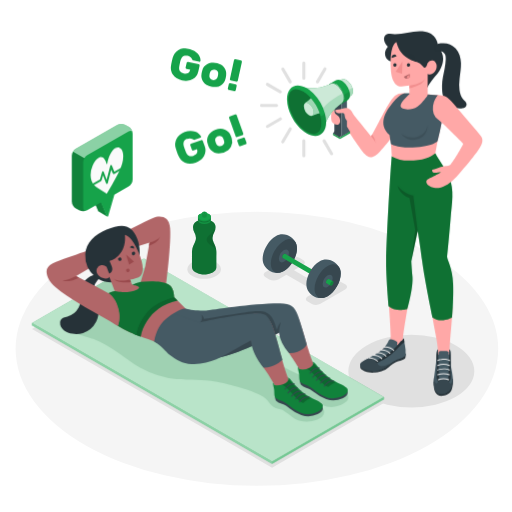
t = 0.00 s
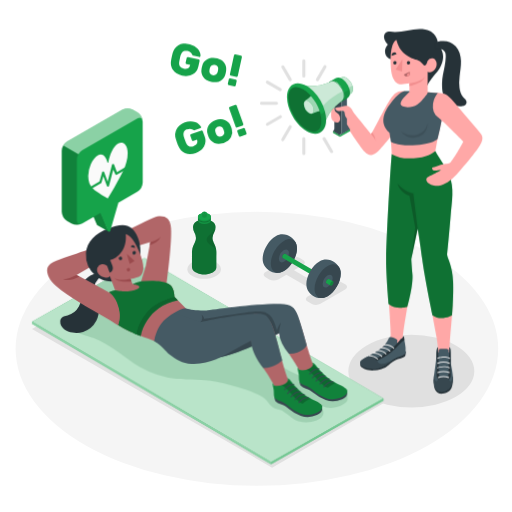
t = 1.15 s
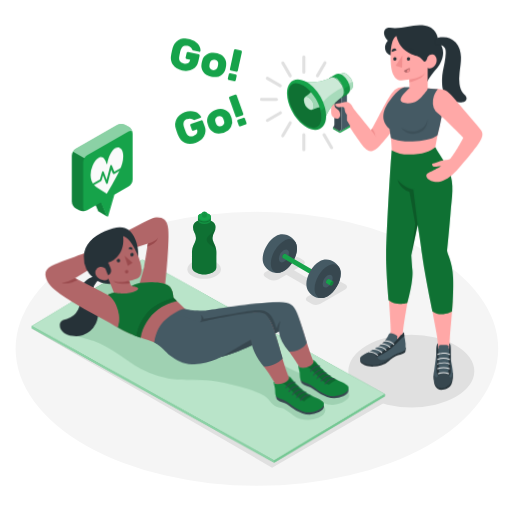
t = 2.28 s
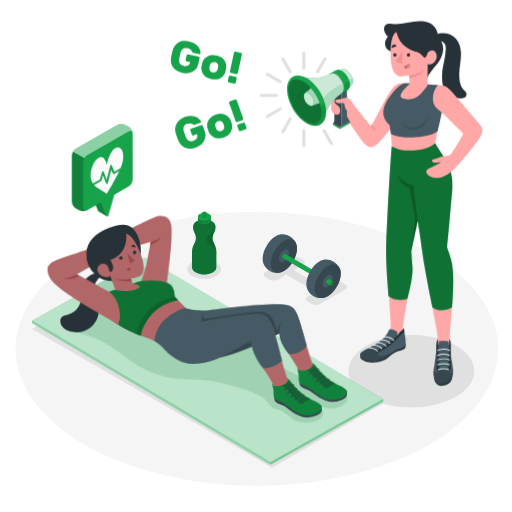
t = 3.55 s
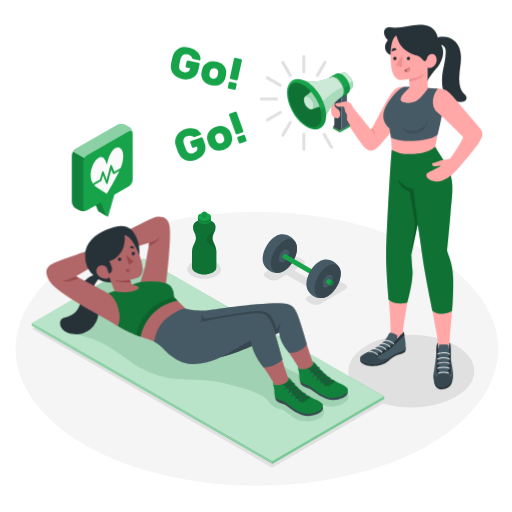
t = 4.60 s
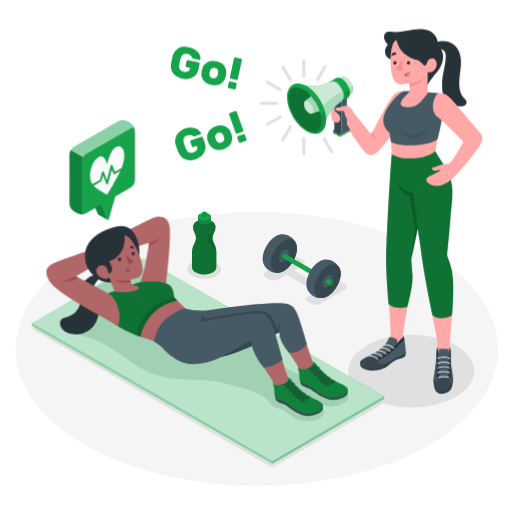
t = 5.88 s

The animated SVG that drew these frames (rendered in a browser with its animation timeline set to each time). Animation: 3 CSS @keyframes rules; one cycle of 7.00 s, repeats indefinitely.

<svg class="animated" id="freepik_stories-personal-trainer" xmlns="http://www.w3.org/2000/svg" viewBox="0 0 500 500" version="1.1" xmlns:xlink="http://www.w3.org/1999/xlink" xmlns:svgjs="http://svgjs.com/svgjs"><style>svg#freepik_stories-personal-trainer:not(.animated) .animable {opacity: 0;}svg#freepik_stories-personal-trainer.animated #freepik--character-2--inject-30 {animation: 6s Infinite  linear floating;animation-delay: 0.5s;}svg#freepik_stories-personal-trainer.animated #freepik--character-1--inject-30 {animation: 3s Infinite  linear wind;animation-delay: 0s;}svg#freepik_stories-personal-trainer.animated #freepik--go--inject-30 {animation: 1.5s Infinite  linear floating;animation-delay: 0s;}svg#freepik_stories-personal-trainer.animated #freepik--speech-bubble--inject-30 {animation: 1.5s Infinite  linear heartbeat;animation-delay: 1s;}            @keyframes floating {                0% {                    opacity: 1;                    transform: translateY(0px);                }                50% {                    transform: translateY(-10px);                }                100% {                    opacity: 1;                    transform: translateY(0px);                }            }                    @keyframes wind {                0% {                    transform: rotate( 0deg );                }                25% {                    transform: rotate( 1deg );                }                75% {                    transform: rotate( -1deg );                }            }                    @keyframes heartbeat {                0% {                    transform: scale(1);                }                10% {                    transform: scale(1.1);                }                30% {                    transform: scale(1);                }                40% {                    transform: scale(1);                }                50% {                    transform: scale(1.1);                }                60% {                    transform: scale(1);                }                100% {                    transform: scale(1);                }            }        </style><g id="freepik--Floor--inject-30" class="animable" style="transform-origin: 250.88px 340.65px;"><ellipse id="freepik--floor--inject-30" cx="250.88" cy="340.65" rx="235.65" ry="133.75" style="fill: rgb(245, 245, 245); transform-origin: 250.88px 340.65px;" class="animable"></ellipse></g><g id="freepik--Shadows--inject-30" class="animable" style="transform-origin: 247.2px 353.695px;"><ellipse id="freepik--Shadow--inject-30" cx="401.68" cy="362.47" rx="61.46" ry="35.48" style="fill: rgb(224, 224, 224); transform-origin: 401.68px 362.47px;" class="animable"></ellipse><polygon id="freepik--shadow--inject-30" points="31.26 321.33 265.71 456.69 374.91 393.65 140.46 258.28 31.26 321.33" style="fill: rgb(224, 224, 224); transform-origin: 203.085px 357.485px;" class="animable"></polygon><path id="freepik--shadow--inject-30" d="M304.13,296.62l-3.57-2.07c-2.43-1.4-2.43-3.67,0-5.07l8-4.6-28.83-16.64-8,4.6a9.72,9.72,0,0,1-8.79,0l-3.57-2.07c-2.43-1.4-2.43-3.67,0-5.07l24.17-13.95a9.7,9.7,0,0,1,8.78,0l3.58,2.06c2.42,1.4,2.42,3.67,0,5.07L287.1,264l28.83,16.65,8.8-5.08a9.7,9.7,0,0,1,8.78,0l3.58,2.06c2.42,1.4,2.42,3.67,0,5.07l-24.17,14A9.72,9.72,0,0,1,304.13,296.62Z" style="fill: rgb(224, 224, 224); transform-origin: 298.226px 274.205px;" class="animable"></path><ellipse id="freepik--shadow--inject-30" cx="199.37" cy="262.83" rx="16.38" ry="9.46" style="fill: rgb(224, 224, 224); transform-origin: 199.37px 262.83px;" class="animable"></ellipse></g><g id="freepik--Bottle--inject-30" class="animable" style="transform-origin: 199.407px 237.349px;"><g id="freepik--Water--inject-30" class="animable" style="transform-origin: 199.407px 237.349px;"><path d="M210.9,242.62a27.11,27.11,0,0,0-1.92-5c-.08-.18-.17-.36-.26-.54a10.15,10.15,0,0,1,.14-9.56l.17-.3a10.83,10.83,0,0,0,1.48-5.63,6.62,6.62,0,0,0-3.21-5.32,12.06,12.06,0,0,0-1.49-.72,2.55,2.55,0,0,1-1.62-2.36v-2.91l-9.32,0v2.91a2.53,2.53,0,0,1-1.63,2.35,10.34,10.34,0,0,0-1.5.71,6.63,6.63,0,0,0-3.25,5.3,10.81,10.81,0,0,0,1.43,5.63l.16.29a10.19,10.19,0,0,1,.08,9.58l-.27.53a27.13,27.13,0,0,0-1.95,4.94,23.63,23.63,0,0,0-.46,5l0,13.56c0,1.76,1.15,3.53,3.47,4.87a16,16,0,0,0,6.74,2,20.94,20.94,0,0,0,3.36,0,16.36,16.36,0,0,0,6.71-1.92c2.33-1.33,3.5-3.08,3.51-4.84l0-9.81c0-1.22.06-2.5.06-3.78A22.88,22.88,0,0,0,210.9,242.62Z" style="fill: rgb(22, 163, 74); transform-origin: 199.407px 239.149px;" id="elipf69j77qol" class="animable"></path><g id="elhku1woc0gxc"><path d="M210.9,242.62a27.11,27.11,0,0,0-1.92-5c-.08-.18-.17-.36-.26-.54a10.15,10.15,0,0,1,.14-9.56l.17-.3a10.83,10.83,0,0,0,1.48-5.63,6.62,6.62,0,0,0-3.21-5.32,12.06,12.06,0,0,0-1.49-.72,2.55,2.55,0,0,1-1.62-2.36v-2.91l-9.32,0v2.91a2.53,2.53,0,0,1-1.63,2.35,10.34,10.34,0,0,0-1.5.71,6.63,6.63,0,0,0-3.25,5.3,10.81,10.81,0,0,0,1.43,5.63l.16.29a10.19,10.19,0,0,1,.08,9.58l-.27.53a27.13,27.13,0,0,0-1.95,4.94,23.63,23.63,0,0,0-.46,5l0,13.56c0,1.76,1.15,3.53,3.47,4.87a16,16,0,0,0,6.74,2,20.94,20.94,0,0,0,3.36,0,16.36,16.36,0,0,0,6.71-1.92c2.33-1.33,3.5-3.08,3.51-4.84l0-9.81c0-1.22.06-2.5.06-3.78A22.88,22.88,0,0,0,210.9,242.62Z" style="opacity: 0.3; transform-origin: 199.407px 239.149px;" class="animable"></path></g><g id="elj8d7qnzpqs"><path d="M208.86,227.57l.17-.3a10.79,10.79,0,0,0,1.45-4.76,8.35,8.35,0,0,1-.88,1.92,18.27,18.27,0,0,1-4.21,4.39c-1.59,1.3-3.37,2.79-3.57,4.84s1.21,3.79,2.81,5,3.45,2,4.89,3.44a12.16,12.16,0,0,1,1.62,2,14.91,14.91,0,0,0-.24-1.49,27.11,27.11,0,0,0-1.92-5c-.08-.18-.17-.36-.26-.54A10.15,10.15,0,0,1,208.86,227.57Z" style="opacity: 0.1; transform-origin: 206.47px 233.305px;" class="animable"></path></g><path d="M193.31,213.54v1.57a3.15,3.15,0,0,0,1.85,2.6,9.9,9.9,0,0,0,8.95,0,4.36,4.36,0,0,0,1.4-1.21,2.33,2.33,0,0,0,.46-1.37v-1.59a1.63,1.63,0,0,0-.05-.43,3.4,3.4,0,0,0-1.79-2.17l-.09,0a10,10,0,0,0-8.87,0,3.36,3.36,0,0,0-1.81,2.15A1.65,1.65,0,0,0,193.31,213.54Z" style="fill: rgb(22, 163, 74); transform-origin: 199.64px 214.341px;" id="elfac3k823e2" class="animable"></path><g id="elhiv2o4f9wcg"><path d="M193.31,213.54v1.57a3.15,3.15,0,0,0,1.85,2.6,9.9,9.9,0,0,0,8.95,0,4.36,4.36,0,0,0,1.4-1.21,2.33,2.33,0,0,0,.46-1.37v-1.59a1.63,1.63,0,0,0-.05-.43,3.4,3.4,0,0,0-1.79-2.17l-.09,0a10,10,0,0,0-8.87,0,3.36,3.36,0,0,0-1.81,2.15A1.65,1.65,0,0,0,193.31,213.54Z" style="opacity: 0.1; transform-origin: 199.64px 214.341px;" class="animable"></path></g><g id="elb1ilxoq4uqg"><path d="M204.11,216.16c2.47-1.42,2.48-3.74,0-5.17a9.89,9.89,0,0,0-9,0c-2.48,1.42-2.49,3.73,0,5.17A9.92,9.92,0,0,0,204.11,216.16Z" style="opacity: 0.2; transform-origin: 199.606px 213.573px;" class="animable"></path></g><path d="M193.31,211.71v.95a1.7,1.7,0,0,0,.05.44,3.37,3.37,0,0,0,1.79,2.16,8.8,8.8,0,0,0,4,1.07,9.35,9.35,0,0,0,5-1,4.33,4.33,0,0,0,1.4-1.2,2.43,2.43,0,0,0,.41-.94,1.54,1.54,0,0,0,.05-.43v-1a3.14,3.14,0,0,0-1.84-2.59,2.79,2.79,0,0,0-.34-.18,9.94,9.94,0,0,0-8.62.14A3.14,3.14,0,0,0,193.31,211.71Z" style="fill: rgb(22, 163, 74); transform-origin: 199.66px 212.217px;" id="elmm9njxh1qrg" class="animable"></path><g id="elarc8b99nwzu"><path d="M193.31,211.71v.95a1.7,1.7,0,0,0,.05.44,3.37,3.37,0,0,0,1.79,2.16,8.8,8.8,0,0,0,4,1.07,9.35,9.35,0,0,0,5-1,4.33,4.33,0,0,0,1.4-1.2,2.43,2.43,0,0,0,.41-.94,1.54,1.54,0,0,0,.05-.43v-1a3.14,3.14,0,0,0-1.84-2.59,2.79,2.79,0,0,0-.34-.18,9.94,9.94,0,0,0-8.62.14A3.14,3.14,0,0,0,193.31,211.71Z" style="opacity: 0.1; transform-origin: 199.66px 212.217px;" class="animable"></path></g><path d="M193.31,211.68c0,2,2.82,3.65,6.32,3.67s6.34-1.61,6.35-3.62-2.82-3.65-6.32-3.66S193.32,209.67,193.31,211.68Z" style="fill: rgb(22, 163, 74); transform-origin: 199.645px 211.71px;" id="ell917yupeep" class="animable"></path><path d="M197.46,208v3.28a.77.77,0,0,0,0,.15,1.18,1.18,0,0,0,.62.75,3,3,0,0,0,1.37.37,3.32,3.32,0,0,0,1.74-.36,1.43,1.43,0,0,0,.48-.42.83.83,0,0,0,.14-.32.39.39,0,0,0,0-.15V208a1.09,1.09,0,0,0-.63-.9l-.12-.06a3.44,3.44,0,0,0-3,.05A1.1,1.1,0,0,0,197.46,208Z" style="fill: rgb(22, 163, 74); transform-origin: 199.637px 209.639px;" id="elttj70xuzsff" class="animable"></path><g id="el6nqyj5wk01s"><path d="M197.46,208v3.28a.77.77,0,0,0,0,.15,1.18,1.18,0,0,0,.62.75,3,3,0,0,0,1.37.37,3.32,3.32,0,0,0,1.74-.36,1.43,1.43,0,0,0,.48-.42.83.83,0,0,0,.14-.32.39.39,0,0,0,0-.15V208a1.09,1.09,0,0,0-.63-.9l-.12-.06a3.44,3.44,0,0,0-3,.05A1.1,1.1,0,0,0,197.46,208Z" style="opacity: 0.1; transform-origin: 199.637px 209.639px;" class="animable"></path></g><path d="M197.46,207.94c0,.69,1,1.26,2.19,1.27s2.2-.56,2.2-1.26-1-1.26-2.19-1.27S197.47,207.24,197.46,207.94Z" style="fill: rgb(22, 163, 74); transform-origin: 199.655px 207.945px;" id="elytnfb1td8o" class="animable"></path><g id="el5z1b4401b2"><path d="M198.88,207.94c0,.25.35.45.78.45s.78-.19.78-.44-.35-.45-.78-.45S198.88,207.7,198.88,207.94Z" style="fill: rgb(22, 163, 74); opacity: 0.5; transform-origin: 199.66px 207.945px;" class="animable"></path></g><g id="eltmu3mx5frhr"><path d="M198.88,207.94c0,.25.35.45.78.45s.78-.19.78-.44-.35-.45-.78-.45S198.88,207.7,198.88,207.94Z" style="opacity: 0.3; transform-origin: 199.66px 207.945px;" class="animable"></path></g></g></g><g id="freepik--Dumbbell--inject-30" class="animable" style="transform-origin: 294.62px 259.978px;"><g id="freepik--dumbbell--inject-30" class="animable" style="transform-origin: 294.62px 259.978px;"><path d="M289.44,238.59h0c-1.9-6.21-9.67-11.35-16.93-9.32h0a14.11,14.11,0,0,0-3.27,1.4c-7,4.06-12.75,13.94-12.75,22.08a13.29,13.29,0,0,0,.57,4h0c1.9,6.21,9.66,11.32,16.92,9.29h0a13.63,13.63,0,0,0,3.26-1.4c7-4.06,12.75-13.94,12.75-22.07A13.53,13.53,0,0,0,289.44,238.59Z" style="fill: rgb(69, 90, 100); transform-origin: 273.24px 247.656px;" id="elfslq90x4kj9" class="animable"></path><path d="M277.25,264.67c7-4.06,12.75-13.94,12.75-22.07s-5.71-11.43-12.75-7.37-12.74,14-12.74,22.08S270.21,268.74,277.25,264.67Z" style="fill: rgb(55, 71, 79); transform-origin: 277.255px 249.949px;" id="elxcloezyeb9k" class="animable"></path><path d="M277.25,244.25c2.71-1.56,4.91-.3,4.91,2.83a10.82,10.82,0,0,1-4.91,8.49c-2.7,1.56-4.9.3-4.9-2.83A10.84,10.84,0,0,1,277.25,244.25Z" style="fill: rgb(69, 90, 100); transform-origin: 277.255px 249.91px;" id="el0qggsj45joi" class="animable"></path><path d="M278.93,248.94a3.73,3.73,0,0,1-1.67,2.91,1.23,1.23,0,0,1-1.13.15l-.12-.07a1.24,1.24,0,0,1-.44-1.05,3.73,3.73,0,0,1,1.69-2.91,1.21,1.21,0,0,1,1.12-.15l.12.07A1.22,1.22,0,0,1,278.93,248.94Z" style="fill: rgb(55, 71, 79); transform-origin: 277.251px 249.91px;" id="el5fg0g5ba0m" class="animable"></path><path d="M305.86,264.49a3.68,3.68,0,0,1-1.68,2.9,1.4,1.4,0,0,1-.72.23,1.13,1.13,0,0,1-.56-.16L276.13,252l-.12-.07a1.24,1.24,0,0,1-.44-1.05,3.73,3.73,0,0,1,1.69-2.91,1.21,1.21,0,0,1,1.12-.15l.12.07,26.77,15.45A1.18,1.18,0,0,1,305.86,264.49Z" style="fill: rgb(22, 163, 74); transform-origin: 290.716px 257.683px;" id="eljlctrrnr7x" class="animable"></path><path d="M332.13,263.23h0c-1.91-6.21-9.67-11.35-16.93-9.31h0a13.81,13.81,0,0,0-3.27,1.39c-7,4.06-12.74,13.95-12.74,22.08a13.29,13.29,0,0,0,.57,4h0c1.9,6.22,9.66,11.33,16.92,9.29h0a13.75,13.75,0,0,0,3.26-1.39c7-4.07,12.75-13.95,12.75-22.08A13.2,13.2,0,0,0,332.13,263.23Z" style="fill: rgb(69, 90, 100); transform-origin: 315.94px 272.301px;" id="elngikv0y9wc" class="animable"></path><path d="M320,289.32c7-4.07,12.75-13.95,12.75-22.08S327,255.81,320,259.87,307.2,273.82,307.2,282,312.91,293.38,320,289.32Z" style="fill: rgb(55, 71, 79); transform-origin: 319.975px 274.605px;" id="elz7p4ecm2n5" class="animable"></path><path d="M320,268.89c2.71-1.56,4.9-.29,4.9,2.83a10.81,10.81,0,0,1-4.9,8.49c-2.71,1.57-4.9.3-4.9-2.83A10.83,10.83,0,0,1,320,268.89Z" style="fill: rgb(69, 90, 100); transform-origin: 320px 274.553px;" id="eltojm18p2qo" class="animable"></path><path d="M321.63,273.58a3.72,3.72,0,0,1-1.68,2.91,1.2,1.2,0,0,1-1.13.15l-.12-.07a1.22,1.22,0,0,1-.43-1.05,3.72,3.72,0,0,1,1.68-2.91,1.21,1.21,0,0,1,1.12-.15l.12.07A1.2,1.2,0,0,1,321.63,273.58Z" style="fill: rgb(55, 71, 79); transform-origin: 319.95px 274.552px;" id="ele0tfrj83wgu" class="animable"></path><path d="M325.68,275.93a3.67,3.67,0,0,1-1.67,2.9,1.43,1.43,0,0,1-.73.23,1.13,1.13,0,0,1-.56-.16l-3.9-2.26-.12-.07a1.22,1.22,0,0,1-.43-1.05,3.72,3.72,0,0,1,1.68-2.91,1.21,1.21,0,0,1,1.12-.15l.12.07,3.9,2.25A1.18,1.18,0,0,1,325.68,275.93Z" style="fill: rgb(22, 163, 74); transform-origin: 321.976px 275.723px;" id="elbtdp63kps85" class="animable"></path><g id="ellw289lzkjb"><path d="M325.68,275.92a3.71,3.71,0,0,1-1.67,2.91,1.23,1.23,0,0,1-1.13.15l-.12-.07a1.25,1.25,0,0,1-.43-1.05,3.75,3.75,0,0,1,1.68-2.92,1.17,1.17,0,0,1,1.12-.14l.12.07A1.2,1.2,0,0,1,325.68,275.92Z" style="opacity: 0.2; transform-origin: 324.006px 276.886px;" class="animable"></path></g></g></g><g id="freepik--character-2--inject-30" class="animable animator-active" style="transform-origin: 362.518px 208.564px;"><g id="freepik--Character--inject-30" class="animable" style="transform-origin: 362.518px 208.564px;"><path d="M378.73,102.91c-4.77,7.77-13.69,26.23-16.42,30.14-4.38-5.08-13.19-16.22-15.15-18.47-2.48-2.86-10.24-7.45-10.24-7.45l-2.64,11.65s17.06,26.78,22.18,31.88c3.25,3.25,7,5.31,14.63-2.77,7.12-7.53,24-30,24-30l.5-26.75C387.41,90.56,384.9,92.88,378.73,102.91Z" style="fill: rgb(255, 168, 167); transform-origin: 364.935px 122.293px;" id="ellyzeo28gef" class="animable"></path><path d="M362.31,133.05c1.83,2,3.95,4.95,4.53,6.7a16.22,16.22,0,0,0-3.38-8.54Z" style="fill: rgb(242, 143, 143); transform-origin: 364.575px 135.48px;" id="elas8ukgxv9k6" class="animable"></path><path d="M333.33,94.23l-6.84-4v37.64a4,4,0,0,1-1.37,2.37l6.84,3.95a4,4,0,0,0,1.37-2.37Z" style="fill: rgb(55, 71, 79); transform-origin: 329.225px 112.21px;" id="elk2sfe8zz2sg" class="animable"></path><path d="M326.49,105.47s-1.93.5-2.6,3.52-.93,8.78.83,10.64,4.15,2.63,5.7,1.92c2.91-1.34,1.89-7.27-.49-8.59-3.8-2.12-3.4-4.54-3.4-4.54Z" style="fill: rgb(255, 168, 167); transform-origin: 327.79px 113.641px;" id="el9vx3ylt3f5" class="animable"></path><path d="M341.64,94.16l-2.88,3.67,0,25.71,3.11,5L332,134.23a3.65,3.65,0,0,0,1.37-2.37V99Z" style="fill: rgb(69, 90, 100); transform-origin: 336.935px 114.195px;" id="elk8gyokz7sba" class="animable"></path><polygon points="341.89 128.5 341.89 130.08 331.96 135.81 331.96 134.23 341.89 128.5" style="fill: rgb(22, 163, 74); transform-origin: 336.925px 132.155px;" id="elwxkw0vb2elm" class="animable"></polygon><polygon points="331.96 135.81 325.13 131.86 325.13 130.28 331.96 134.23 331.96 135.81" style="fill: rgb(22, 163, 74); transform-origin: 328.545px 133.045px;" id="eldn2hv9kmbjp" class="animable"></polygon><g id="elhqwroftsg7h"><polygon points="331.96 135.81 325.13 131.86 325.13 130.28 331.96 134.23 331.96 135.81" style="opacity: 0.1; transform-origin: 328.545px 133.045px;" class="animable"></polygon></g><path d="M333.65,77.62h0c1.16-.7,2.77-.61,4.56.42l.07,0a14.15,14.15,0,0,1,6.4,11.08v.08c0,2.11-.77,3.58-2,4.21h0l-5.18,3-8.64-16.06Z" style="fill: rgb(22, 163, 74); transform-origin: 336.77px 86.7886px;" id="el6xj1s33jc5s" class="animable"></path><g id="el1sifcnu6vo7"><path d="M333.65,77.62h0c1.16-.7,2.77-.61,4.56.42l.07,0a14.15,14.15,0,0,1,6.4,11.08v.08c0,2.11-.77,3.58-2,4.21h0l-5.18,3-8.64-16.06Z" style="fill: rgb(250, 250, 250); opacity: 0.8; transform-origin: 336.77px 86.7886px;" class="animable"></path></g><g id="eluz1ua0m1g1e"><path d="M342.68,93.45h0l-5.18,3-2.86-5.32,9.44-5.46a11.23,11.23,0,0,1,.6,3.44v.08C344.68,91.35,343.91,92.82,342.68,93.45Z" style="fill: rgb(22, 163, 74); opacity: 0.2; transform-origin: 339.66px 91.06px;" class="animable"></path></g><path d="M322.47,81.55h0c1.32-.75,3.08-.72,5,.24a5.37,5.37,0,0,1,.62.33c.25.14.49.29.74.46a12.17,12.17,0,0,1,1.17.9,18,18,0,0,1,2,2,19.51,19.51,0,0,1,3.62,6.89,13.74,13.74,0,0,1,.53,3.63c0,2.5-.86,4.27-2.25,5.14l4.95-2.85h0a6.39,6.39,0,0,0,2.91-5.51,13.75,13.75,0,0,0-.48-3.48,19.24,19.24,0,0,0-3.67-7,15.1,15.1,0,0,0-2-2,12.29,12.29,0,0,0-1.17-.91c-.24-.16-.49-.32-.73-.46s-.42-.23-.63-.33a6.34,6.34,0,0,0-5.6.1h0l-.14.08-.17.11Z" style="fill: rgb(22, 163, 74); transform-origin: 332.116px 89.5685px;" id="elzjfsmk00y7" class="animable"></path><g id="el8zbcmg19jo"><path d="M338.87,98.31h0a6.39,6.39,0,0,0,2.91-5.51,13.75,13.75,0,0,0-.48-3.48l-5.65,3.08a13.74,13.74,0,0,1,.53,3.63c0,2.5-.86,4.27-2.25,5.14Z" style="opacity: 0.1; transform-origin: 337.856px 95.245px;" class="animable"></path></g><path d="M320.11,86.75c0,5.12,3.59,11.35,8,13.91,2.23,1.29,4.25,1.4,5.7.54l.08,0c1.39-.87,2.25-2.64,2.25-5.14a17.72,17.72,0,0,0-8-13.9c-2.21-1.28-4.22-1.4-5.67-.57S320.11,84.19,320.11,86.75Z" style="fill: rgb(22, 163, 74); transform-origin: 328.125px 91.4086px;" id="el5zeb19opmhe" class="animable"></path><g id="elnx1n5wxt0lq"><path d="M320.11,86.75c0,5.12,3.59,11.35,8,13.91,2.23,1.29,4.25,1.4,5.7.54l.08,0c1.39-.87,2.25-2.64,2.25-5.14a17.72,17.72,0,0,0-8-13.9c-2.21-1.28-4.22-1.4-5.67-.57S320.11,84.19,320.11,86.75Z" style="opacity: 0.2; transform-origin: 328.125px 91.4086px;" class="animable"></path></g><path d="M295.5,85.43s8.09,4.15,15,16.14a52.37,52.37,0,0,1,3.28,6.68c3.48,8.52,3.19,14.39,3.19,14.39,2.41-5.91,5.42-12,10.42-16.72a76.68,76.68,0,0,1,6.16-5.15h0c1.32-.76,2.09-2.44,2.09-4.74a13.87,13.87,0,0,0-.9-4.71,18.23,18.23,0,0,0-1.37-2.94,16,16,0,0,0-5.5-5.81c-2-1.15-3.82-1.31-5.15-.55h0a74.65,74.65,0,0,1-7.53,2.76C308.62,86.75,301.82,86.29,295.5,85.43Z" style="fill: rgb(22, 163, 74); transform-origin: 315.57px 102.097px;" id="elry6x8gc5j8" class="animable"></path><g id="el8kzpixz7yu7"><path d="M295.5,85.43s8.09,4.15,15,16.14a52.37,52.37,0,0,1,3.28,6.68c3.48,8.52,3.19,14.39,3.19,14.39,2.41-5.91,5.42-12,10.42-16.72a76.68,76.68,0,0,1,6.16-5.15h0c1.32-.76,2.09-2.44,2.09-4.74a13.87,13.87,0,0,0-.9-4.71,18.23,18.23,0,0,0-1.37-2.94,16,16,0,0,0-5.5-5.81c-2-1.15-3.82-1.31-5.15-.55h0a74.65,74.65,0,0,1-7.53,2.76C308.62,86.75,301.82,86.29,295.5,85.43Z" style="fill: rgb(250, 250, 250); opacity: 0.8; transform-origin: 315.57px 102.097px;" class="animable"></path></g><g id="el3p7q3lbivb8"><path d="M313.79,108.25c3.48,8.52,3.19,14.39,3.19,14.39,2.41-5.91,5.42-12,10.42-16.72a76.68,76.68,0,0,1,6.16-5.15h0c1.32-.76,2.09-2.44,2.09-4.74a13.87,13.87,0,0,0-.9-4.71C328.61,94.38,318.68,100.05,313.79,108.25Z" style="fill: rgb(22, 163, 74); opacity: 0.2; transform-origin: 324.72px 106.98px;" class="animable"></path></g><path d="M280.24,97a37.71,37.71,0,0,0,4.38,16.59h0c3.51,6.91,8.8,13.08,14.72,16.5,10.56,6.1,19.11,1.16,19.11-11a32.58,32.58,0,0,0-1.26-8.63,45.6,45.6,0,0,0-11.58-19.62c-.75-.73-1.51-1.43-2.3-2.07l-1-.79h0q-.71-.54-1.44-1t-1.53-1C288.79,79.86,280.24,84.8,280.24,97Z" style="fill: rgb(22, 163, 74); transform-origin: 299.345px 108.029px;" id="eljvayiho21j" class="animable"></path><g id="elxmlq2fax2j"><path d="M284.62,113.57c3.51,6.91,8.8,13.08,14.72,16.5,10.56,6.1,19.11,1.16,19.11-11a32.58,32.58,0,0,0-1.26-8.63h0c-.71,1.57-3.28,3.82-4.42,2.25a29.52,29.52,0,0,1,1.1,7.66c0,3.5-.78,6.32-2.25,8.17a6.25,6.25,0,0,1-5.14,2.38,14.49,14.49,0,0,1-7-2.22c-5-2.91-9.68-8.13-13-14.06C286.48,114.59,285.82,115.15,284.62,113.57Z" style="opacity: 0.1; transform-origin: 301.535px 121.562px;" class="animable"></path></g><path d="M281.54,97.66c0,5.38,1.89,11.46,4.94,16.93,3.28,5.93,7.92,11.15,13,14.06a14.49,14.49,0,0,0,7,2.22,6.25,6.25,0,0,0,5.14-2.38c1.47-1.85,2.25-4.67,2.25-8.17a29.52,29.52,0,0,0-1.1-7.66c-.27-1-.59-2-.95-3a43.38,43.38,0,0,0-2.25-5.11c-.18-.34-.36-.68-.55-1-.31-.56-.63-1.12-1-1.67a42.94,42.94,0,0,0-3.77-5.3l0,0a38.1,38.1,0,0,0-2.86-3.06c-.71-.68-1.43-1.32-2.17-1.91-.31-.25-.63-.49-.94-.72s-.77-.55-1.15-.8-.76-.48-1.14-.7a14.51,14.51,0,0,0-7-2.22C284.31,87.12,281.54,91.07,281.54,97.66Z" style="fill: rgb(22, 163, 74); transform-origin: 297.705px 109.022px;" id="elk11vd71hh8q" class="animable"></path><g id="el76epl5eqvdl"><path d="M281.54,97.66c0,5.38,1.89,11.46,4.94,16.93,3.28,5.93,7.92,11.15,13,14.06a14.49,14.49,0,0,0,7,2.22,6.25,6.25,0,0,0,5.14-2.38c1.47-1.85,2.25-4.67,2.25-8.17a29.52,29.52,0,0,0-1.1-7.66c-.27-1-.59-2-.95-3a43.38,43.38,0,0,0-2.25-5.11c-.18-.34-.36-.68-.55-1-.31-.56-.63-1.12-1-1.67a42.94,42.94,0,0,0-3.77-5.3l0,0a38.1,38.1,0,0,0-2.86-3.06c-.71-.68-1.43-1.32-2.17-1.91-.31-.25-.63-.49-.94-.72s-.77-.55-1.15-.8-.76-.48-1.14-.7a14.51,14.51,0,0,0-7-2.22C284.31,87.12,281.54,91.07,281.54,97.66Z" style="opacity: 0.3; transform-origin: 297.705px 109.022px;" class="animable"></path></g><path d="M297.78,100.66l6.7,12.51c1.89-.7,5.08-1.83,7.67-2.5-.11-.33-.22-.65-.34-1a44.46,44.46,0,0,0-2.25-5.12l-.55-1c-.31-.56-.63-1.12-1-1.67a42.08,42.08,0,0,0-3.77-5.29l0-.06-.61-.71A44.15,44.15,0,0,1,297.78,100.66Z" style="fill: rgb(22, 163, 74); transform-origin: 304.965px 104.495px;" id="elu08m3ilekki" class="animable"></path><g id="el53ai9w4txqn"><g style="opacity: 0.6; transform-origin: 304.965px 104.495px;" class="animable"><path d="M297.78,100.66l6.7,12.51c1.89-.7,5.08-1.83,7.67-2.5-.11-.33-.22-.65-.34-1a44.46,44.46,0,0,0-2.25-5.12l-.55-1c-.31-.56-.63-1.12-1-1.67a42.08,42.08,0,0,0-3.77-5.29l0-.06-.61-.71A44.15,44.15,0,0,1,297.78,100.66Z" style="fill: rgb(250, 250, 250); transform-origin: 304.965px 104.495px;" id="elxo6e3iv135" class="animable"></path></g></g><path d="M303.92,113.14c1.52,0,2.42-1.22,2.42-3.27v-.06a11.2,11.2,0,0,0-5.06-8.77l0,0a4.39,4.39,0,0,0-2.12-.66c-1.51,0-2.42,1.23-2.42,3.28v.06a11.2,11.2,0,0,0,5.07,8.76l.05,0a4.41,4.41,0,0,0,2.11.65Z" style="fill: rgb(22, 163, 74); transform-origin: 301.54px 106.76px;" id="el3dsjlcspcw" class="animable"></path><g id="eld8aw5nylgjo"><g style="opacity: 0.8; transform-origin: 301.54px 106.76px;" class="animable"><path d="M303.92,113.14c1.52,0,2.42-1.22,2.42-3.27v-.06a11.2,11.2,0,0,0-5.06-8.77l0,0a4.39,4.39,0,0,0-2.12-.66c-1.51,0-2.42,1.23-2.42,3.28v.06a11.2,11.2,0,0,0,5.07,8.76l.05,0a4.41,4.41,0,0,0,2.11.65Z" style="fill: rgb(250, 250, 250); transform-origin: 301.54px 106.76px;" id="elxtxlmozpz8" class="animable"></path></g></g><path d="M296.69,77.89a1.5,1.5,0,0,0,1.51-1.51V61.81a1.51,1.51,0,1,0-3,0V76.38A1.5,1.5,0,0,0,296.69,77.89Z" style="fill: rgb(224, 224, 224); transform-origin: 296.7px 69.0083px;" id="elrnnnv33kob" class="animable"></path><path d="M310,81.45a1.51,1.51,0,0,0,1.31-.76l7.28-12.62a1.51,1.51,0,1,0-2.61-1.51l-7.29,12.62a1.5,1.5,0,0,0,.56,2.06A1.44,1.44,0,0,0,310,81.45Z" style="fill: rgb(224, 224, 224); transform-origin: 313.662px 73.5911px;" id="el7eg7vmvpdi" class="animable"></path><path d="M323.76,151.69a1.48,1.48,0,0,0,.75-.2,1.5,1.5,0,0,0,.55-2.06l-7.29-12.62a1.51,1.51,0,1,0-2.61,1.51l7.29,12.62A1.52,1.52,0,0,0,323.76,151.69Z" style="fill: rgb(224, 224, 224); transform-origin: 320.089px 143.836px;" id="els7hsmcxb1qr" class="animable"></path><path d="M296.69,153.65a1.51,1.51,0,0,0,1.51-1.51V137.56a1.51,1.51,0,1,0-3,0v14.58A1.51,1.51,0,0,0,296.69,153.65Z" style="fill: rgb(224, 224, 224); transform-origin: 296.7px 144.763px;" id="elrbf2jfhs5x" class="animable"></path><path d="M276.14,140a1.52,1.52,0,0,0,1.31-.75l7.29-12.63a1.51,1.51,0,0,0-2.62-1.51l-7.28,12.63a1.51,1.51,0,0,0,.55,2.06A1.53,1.53,0,0,0,276.14,140Z" style="fill: rgb(224, 224, 224); transform-origin: 279.789px 132.178px;" id="eljfupw9frdhd" class="animable"></path><path d="M261.1,125a1.48,1.48,0,0,0,.75-.2l12.62-7.29a1.51,1.51,0,1,0-1.5-2.61l-12.63,7.29a1.51,1.51,0,0,0,.76,2.81Z" style="fill: rgb(224, 224, 224); transform-origin: 267.466px 119.817px;" id="el2l03tcu2h6" class="animable"></path><path d="M255.59,104.42h14.58a1.51,1.51,0,0,0,0-3H255.59a1.51,1.51,0,1,0,0,3Z" style="fill: rgb(224, 224, 224); transform-origin: 262.706px 102.92px;" id="elugbjrv38n3" class="animable"></path><path d="M273.72,91.16a1.51,1.51,0,0,0,.75-2.82l-12.62-7.29a1.51,1.51,0,0,0-1.51,2.62L273,91A1.44,1.44,0,0,0,273.72,91.16Z" style="fill: rgb(224, 224, 224); transform-origin: 267.407px 86.0049px;" id="el5unxifu6rp6" class="animable"></path><path d="M283.43,81.45a1.44,1.44,0,0,0,.75-.21,1.5,1.5,0,0,0,.56-2.06l-7.29-12.62a1.51,1.51,0,0,0-2.61,1.51l7.28,12.62A1.51,1.51,0,0,0,283.43,81.45Z" style="fill: rgb(224, 224, 224); transform-origin: 279.81px 73.6639px;" id="elqoxovxtwxk" class="animable"></path><path d="M347.17,114.58c-3-3.59-3.12-5.87-5.4-7.61s-4.53-1.8-7.85-.78c-2.5.78-5.45.48-6.45,1.44-.29.2.2,1.8,1.39,2.36,1.44.66,3.73.45,5.42.42,3.86-.06.78,3.78,4.57,7.54C340.48,120.67,347.17,114.58,347.17,114.58Z" style="fill: rgb(255, 168, 167); transform-origin: 337.279px 112.085px;" id="el4vz4rrzpfbo" class="animable"></path><path d="M417.61,85.42C419,81,424.21,75.61,428,70.69c4.25-5.58,8.07-16.95-.13-24.4,0,0,.56-12.94-12.62-15.35C403.51,28.8,393.35,34.7,381,33c-6-.82-8.81,6.09-2.26,12.71,0,0-4.53,4.73-2,10.26s10.5,4.64,10.5,4.64Z" style="fill: rgb(38, 50, 56); transform-origin: 403.84px 57.943px;" id="el0c0ja9uzcnvs" class="animable"></path><path d="M424.75,45A5.27,5.27,0,0,1,426,43.71a9.13,9.13,0,0,1,4.2-1.41A17.51,17.51,0,0,1,445,47.24c3.56,3.75,5,9.11,5.15,14.28s-.79,10.3-1.35,15.44a43.77,43.77,0,0,0-.08,10.79c.43,3,1.46,6.76,3.5,9.14,1.33,1.56,3.47,2.82,3.42,5.06s-2.07,3.41-4.13,3.74c-5.92.94-12.35-1.92-16-6.54-.2-.25-.38-.5-.56-.75-3.2-4.5-3.33-9.61-3.3-14.91,0-5.74,1.6-11.3,2.59-16.91A61.74,61.74,0,0,0,435.25,58c.05-1.83.07-4.09-1.06-5.65A5.72,5.72,0,0,0,428.83,50a6.12,6.12,0,0,1-2.65.18A3.12,3.12,0,0,1,424,47.5,3.87,3.87,0,0,1,424.75,45Z" style="fill: rgb(38, 50, 56); transform-origin: 439.818px 73.999px;" id="elpbdgp3re3g" class="animable"></path><path d="M420.7,300l21.21-.38c-.32,14.16-2.57,29.87-2.94,43.15-.07,2.5.07,19.43-.88,24.58-1.41,7.73-10.59,6.68-11.08,2.06s.59-24.39.57-26.43c.08-8.52-3.92-22.9-6-38.19C421.47,304.08,420.79,300.78,420.7,300Z" style="fill: rgb(255, 168, 167); transform-origin: 431.305px 336.32px;" id="el4czyme98m7i" class="animable"></path><path d="M423.56,372.67c-.19,4.54.21,7.6,1.54,10.41s4.28,3.95,7.42,3.48,7.27-2.14,8.54-5.95,1.36-6.5,1.08-10.76Z" style="fill: rgb(38, 50, 56); transform-origin: 432.893px 378.256px;" id="eli8a3qjo90n9" class="animable"></path><path d="M439,341.19c1.25.23,1,6.33,1.13,12.47.12,6.59,1.79,9.47,1.95,14.88.19,6.18-.41,8.87-2.91,12.34s-10.43,6.33-13.63.67c-2.61-4.61-2.25-9.39-1.36-15.45.92-6.27,1.61-10.67,1.84-15.47.21-4.59.34-9,1.49-9.44,0,.68,0,1.54,0,2.21,0,.51-.1,3,.6,3.09a9,9,0,0,0,.19-1.72,2.09,2.09,0,0,1,.49-1.44,2.4,2.4,0,0,1,1.47-.48,34.47,34.47,0,0,1,3.81-.21c.63,0,1.26,0,1.89.11a5.09,5.09,0,0,1,1.58.39,1.11,1.11,0,0,1,.62.69,2.06,2.06,0,0,1,0,.7,4.51,4.51,0,0,0,0,1.27c0,.18.13.42.31.39s.23-.2.25-.35c.07-.73,0-1.28.09-2.14,0-.39,0-.94,0-1.34S439,341.58,439,341.19Z" style="fill: rgb(69, 90, 100); transform-origin: 432.816px 362.975px;" id="elh1nxzqhascw" class="animable"></path><path d="M442,366.78c0,.89.2,6.79-1.49,7.68s-2.32-3.71-2.32-3.71-3.9-1.64-10,.33c.2,1-1,4-2.56,3.18s-1.49-7.55-1.49-7.64c-.83,5.81-1.09,10.46,1.44,14.93,3.2,5.66,11.12,2.8,13.63-.67s3.1-6.16,2.91-12.34C442.1,367.92,442.06,367.34,442,366.78Z" style="fill: rgb(55, 71, 79); transform-origin: 432.856px 375.69px;" id="elvdc1m07x2ef" class="animable"></path><path d="M437.69,371.09c-.19,2.21,2.06,1.68,2.47-1.42s-.56-10.66,0-16c-.12-6.14.12-12.24-1.13-12.47a1.8,1.8,0,0,0,0,.22l-.14,3.11c0,.45,0,.85-.06,1.32-.43,4.5-.67,13.25-.69,17.4A72,72,0,0,1,437.69,371.09Z" style="fill: rgb(38, 50, 56); transform-origin: 438.971px 356.819px;" id="elengxkuvyvwm" class="animable"></path><path d="M428.86,371.09a70.13,70.13,0,0,1-.42-7.85c0-4.12-.27-12.76-.68-17.29a12,12,0,0,1-.19-2.55c0-.63,0-1.41,0-2.07a.61.61,0,0,1,0-.14c-.83.31-1.12,2.74-1.3,5.8,0,1.78,0,4,.17,6.67.55,5.35-.42,12.95,0,16S429.06,373.3,428.86,371.09Z" style="fill: rgb(38, 50, 56); transform-origin: 427.571px 356.805px;" id="eloj91hr2bt2c" class="animable"></path><path d="M381.51,328c.16-4.38-2.78-45.1-2.78-45.1l20.07,12.72c-4.31,25.74-5.23,31.81-5.31,36h0a3.57,3.57,0,0,1,.12,1.08c0,5-5.67,7.7-10.07,11a82,82,0,0,1-11.91,7.78c-3.2,1.6-9.69,1.75-10.5-.31,5.36-4.09,13.15-10.21,17.42-14.88C380.58,334.12,381.35,332.41,381.51,328Z" style="fill: rgb(255, 168, 167); transform-origin: 379.965px 317.799px;" id="eljdbr5x46fi" class="animable"></path><path d="M352,356.62c-.28,0-.6,2.74.89,4,1.73,1.48,6.69,4,13.37,3.17s10.3-2.75,13-5,6.42-5.39,9.44-6.06c2.81-.62,5.86-1.89,6.76-2.76s.77-4.73.77-4.73Z" style="fill: rgb(38, 50, 56); transform-origin: 374px 354.597px;" id="elbka5zf8cnkw" class="animable"></path><path d="M393.54,330.44a1.08,1.08,0,0,1,1,.9c.2,1.06.43,4.16.87,5.9a31.57,31.57,0,0,1,.66,9.37c-.37,2-4.95,3.35-7.87,4.47a37.11,37.11,0,0,0-9.48,6c-3.14,2.59-9.74,5.28-14.09,5.25-5.16,0-11-1.7-12.28-4.09-1.65-3-.36-4.67,7.28-8.21,1.44-.67,6.52-3.68,8.25-4.77,4.69-2.94,9.33-7.05,11.48-12.27a2.9,2.9,0,0,1,1.1-1.59,2.4,2.4,0,0,1,1.48-.14,12.74,12.74,0,0,1,3.68,1.11c1,.49,2.48,1.06,2.46,2.37a4.47,4.47,0,0,1-.29,1.34c-.09.27-.16.62.07.78s.52,0,.72-.2a19.47,19.47,0,0,0,2.05-2.47,7.83,7.83,0,0,1,1.21-1.23,11.77,11.77,0,0,0,1.31-.85C393.63,331.63,393.51,331.05,393.54,330.44Z" style="fill: rgb(69, 90, 100); transform-origin: 373.943px 346.385px;" id="elvkaut75e5x" class="animable"></path><path d="M378.73,357.06c1.34-1.1,2.75-2.16,4.17-3.11h0s-9,5.47-12.61,3c-2.34-1.6-1.23-3.54-1.17-4.16s-5.72-3.28-8-3.55h0c-.63.35-1.16.64-1.49.79-7.64,3.54-8.93,5.25-7.28,8.21,1.32,2.39,5.53,4.25,12.19,4.25C368.9,362.47,375.59,359.65,378.73,357.06Z" style="fill: rgb(55, 71, 79); transform-origin: 367.308px 355.865px;" id="el35ybwbt2dbs" class="animable"></path><path d="M369.74,351c-4.75,1.9-2.72,2.79-1.39,3s9.33-4.48,14.2-8.34c5.09-4,8.29-8.42,10.18-9.9.71-.55,1.47-1.23,2.14-1.86-.12-1-.23-2-.32-2.5a1.08,1.08,0,0,0-1-.9c0,.61.09,1.19-.38,1.65a11.77,11.77,0,0,1-1.31.85,7.83,7.83,0,0,0-1.21,1.23,19.47,19.47,0,0,1-2.05,2.47C384.44,341.91,374.49,349.06,369.74,351Z" style="fill: rgb(38, 50, 56); transform-origin: 380.814px 342.253px;" id="el2f6em0le0pd" class="animable"></path><path d="M368.69,353.24a.5.5,0,0,1-.37-.17,10.42,10.42,0,0,0-7.87-3.09.47.47,0,1,1-.1-.94,11.38,11.38,0,0,1,8.7,3.43.46.46,0,0,1-.06.66A.5.5,0,0,1,368.69,353.24Z" style="fill: rgb(235, 235, 235); transform-origin: 364.544px 351.133px;" id="elmerbdqnaghb" class="animable"></path><path d="M372.83,350.69a.48.48,0,0,1-.36-.17,10.49,10.49,0,0,0-7.87-3.09.47.47,0,0,1-.11-.94,11.38,11.38,0,0,1,8.71,3.43.47.47,0,0,1-.07.66A.43.43,0,0,1,372.83,350.69Z" style="fill: rgb(235, 235, 235); transform-origin: 368.688px 348.583px;" id="elf2qo4a0myrg" class="animable"></path><path d="M377,348.27a.45.45,0,0,1-.37-.17,10.47,10.47,0,0,0-7.87-3.09.48.48,0,0,1-.52-.42.46.46,0,0,1,.42-.51,11.33,11.33,0,0,1,8.7,3.43.47.47,0,0,1-.07.66A.45.45,0,0,1,377,348.27Z" style="fill: rgb(235, 235, 235); transform-origin: 372.851px 346.168px;" id="el524tecj4sf" class="animable"></path><path d="M380.82,345.52a.46.46,0,0,1-.37-.18,10.4,10.4,0,0,0-7.87-3.09.46.46,0,0,1-.52-.41.47.47,0,0,1,.42-.52,11.34,11.34,0,0,1,8.7,3.43.47.47,0,0,1-.07.66A.46.46,0,0,1,380.82,345.52Z" style="fill: rgb(235, 235, 235); transform-origin: 376.671px 343.413px;" id="el9ab92z11fmb" class="animable"></path><path d="M384.58,342.76a.46.46,0,0,1-.37-.18c-1.64-2.06-5.53-3.47-8.67-3.13A.46.46,0,0,1,375,339a.47.47,0,0,1,.41-.52c3.49-.38,7.66,1.15,9.51,3.48a.48.48,0,0,1-.08.66A.53.53,0,0,1,384.58,342.76Z" style="fill: rgb(235, 235, 235); transform-origin: 380.007px 340.591px;" id="elsoiv7akcq2e" class="animable"></path><path d="M425.09,149.67c2.87,6.11,10.93,16.17,13.51,23,5.29,14.08,2.77,24.28,1.24,42.8-1.64,19.84-3.21,35.53-3.21,35.53.3,3.52,5.2,10.4,5.83,26,.59,14.57-1,33.09-1,33.09s-11,6.1-19.14-.06c0,0-7.85-37.48-10.15-55.72-2-15.92-4.3-28.77-4.3-28.77l-6.22,29.61s.44,8,1.1,14.78c1,10.73-5,31.79-5,31.79s-11.37,3.4-18.31-2.76c0,0-2.7-30.74-2.41-46,.32-17.35,3.35-75.52,5.48-100.32Z" style="fill: rgb(22, 163, 74); transform-origin: 409.8px 231.227px;" id="elrh8iniz8vxc" class="animable"></path><g id="elqt2kex5rng"><path d="M425.09,149.67c2.87,6.11,10.93,16.17,13.51,23,5.29,14.08,2.77,24.28,1.24,42.8-1.64,19.84-3.21,35.53-3.21,35.53.3,3.52,5.2,10.4,5.83,26,.59,14.57-1,33.09-1,33.09s-11,6.1-19.14-.06c0,0-7.85-37.48-10.15-55.72-2-15.92-4.3-28.77-4.3-28.77l-6.22,29.61s.44,8,1.1,14.78c1,10.73-5,31.79-5,31.79s-11.37,3.4-18.31-2.76c0,0-2.7-30.74-2.41-46,.32-17.35,3.35-75.52,5.48-100.32Z" style="opacity: 0.3; transform-origin: 409.8px 231.227px;" class="animable"></path></g><g id="elnp9les2essd"><path d="M407.87,225.57l-4.25-34.68s-8.3-1.08-15.35-9.34c0,0,1.41,7.93,11.59,11.87l5.61,30.91-3.82,30.87Z" style="opacity: 0.2; transform-origin: 398.07px 218.375px;" class="animable"></path></g><path d="M428,371.25a.46.46,0,0,1-.43-.29.48.48,0,0,1,.26-.62,15.73,15.73,0,0,1,10.5,0,.47.47,0,0,1-.33.88,14.89,14.89,0,0,0-9.82,0Z" style="fill: rgb(235, 235, 235); transform-origin: 433.081px 370.344px;" id="elo0d8f1qok8" class="animable"></path><path d="M427.46,366.36a.47.47,0,0,1-.16-.91,19.19,19.19,0,0,1,11.62,0,.49.49,0,0,1,.29.6.47.47,0,0,1-.6.3,18.59,18.59,0,0,0-11,0A.45.45,0,0,1,427.46,366.36Z" style="fill: rgb(235, 235, 235); transform-origin: 433.113px 365.462px;" id="elmtt3l3a3g8a" class="animable"></path><path d="M438.77,361.73a.45.45,0,0,1-.2,0c-5.08-2.32-10.79-.08-10.85-.06a.47.47,0,1,1-.35-.87c.25-.1,6.13-2.41,11.59.07a.47.47,0,0,1-.19.9Z" style="fill: rgb(235, 235, 235); transform-origin: 433.143px 360.748px;" id="elghmh0k7272h" class="animable"></path><path d="M438.87,357.41a.48.48,0,0,1-.2,0,13.84,13.84,0,0,0-11-.13A.47.47,0,0,1,427,357a.46.46,0,0,1,.22-.63,14.59,14.59,0,0,1,11.81.13.47.47,0,0,1,.23.63A.46.46,0,0,1,438.87,357.41Z" style="fill: rgb(235, 235, 235); transform-origin: 433.127px 356.303px;" id="el86nehesh1ti" class="animable"></path><path d="M439,352.56a.41.41,0,0,1-.21-.05c-5.2-2.57-11.05,0-11.11,0a.46.46,0,0,1-.62-.24.48.48,0,0,1,.24-.62c.25-.11,6.3-2.76,11.91,0a.47.47,0,0,1,.21.63A.46.46,0,0,1,439,352.56Z" style="fill: rgb(235, 235, 235); transform-origin: 433.246px 351.479px;" id="el0suc0nxituh" class="animable"></path><path d="M416.65,92h0c4.09.28,11.54.94,11.54.94,4.29,2.39,5.38,4.36,6.17,10.06.34,2.42-1.63,8.9-3.33,18.09l-3.84,17.27-2.1,11.33c-5.06,4.43-12.32,7-25.84,7.13a34.63,34.63,0,0,1-16.7-4.13c-.19-8.08-1.36-16.14-1.52-20.86-6.38-5.23-8.52-13.87-5-19.5,8.09-13.09,15.94-21.33,21.15-20.9Z" style="fill: rgb(255, 168, 167); transform-origin: 404.371px 124.118px;" id="elf6279bo4zug" class="animable"></path><path d="M380.36,131.9l1.38,8.64s6.37,4.08,21.24,3.48c20.69-.83,24.35-6.29,24.35-6.29,1.58-6,3-12.43,4.2-19.24a11.91,11.91,0,0,1-8.8-11,19.28,19.28,0,0,1,5-14.59l-10.14-.63s-19.11-1.29-22-1.14-7.56,3.41-13.05,10.5S368.46,121.13,380.36,131.9Z" style="fill: rgb(69, 90, 100); transform-origin: 402.951px 117.599px;" id="eld896ld4plyd" class="animable"></path><path d="M468.57,131.45c-8.25-10-17.44-20.37-23.36-27.5-9.19-11.07-11-10.76-17.46-11.07-3.37,2.56-3.49,10.29,1,24.46,6.66,5.6,23.65,22.93,23.65,22.93-.75,1.8-7.93,14.91-12.56,20.47-.82,1-3.44,1.09-4.71,1.28a38.88,38.88,0,0,0-9.39,2.72c-2.29,1-3.81.79-3.83,1.41a2.82,2.82,0,0,0,2.81,2.62c1.1.13,3.93-.56,5.93-.88a16.87,16.87,0,0,1-3.84,2.59c-1.29.73-6.83,3.45-9,4.5-2.86,1.36-2.14,6.56,5.93,8.28,4.12.88,9.5.4,17.82-6.47,2.43-2,6-6.18,8.9-9.52,7.53-8.82,12.09-14.51,16.15-20.12C473.33,137.83,471.29,134.76,468.57,131.45Z" style="fill: rgb(255, 168, 167); transform-origin: 443.706px 138.235px;" id="el414ayh7ro34" class="animable"></path><g id="el1hdjoer2o0y"><path d="M391.69,130.62s7.49,5.81,16,2.78a14.63,14.63,0,0,0,9.79-10.5s.91,9.77-9.87,13.1C397.24,139.21,391.69,130.62,391.69,130.62Z" style="opacity: 0.1; transform-origin: 404.594px 129.809px;" class="animable"></path></g><path d="M381.5,65.17c.32,14.17,4.92,17.68,7.23,18.68s6.75.4,11.07-.32V92s-9,7.69-8.63,11.58,10.73,4.43,16.33.61c4.09-2.78,8.12-8.51,9.39-10a3,3,0,0,0,.72-2v-20a5.23,5.23,0,0,0,5.66-.84c3.84-3.29,4.09-8.5,1.29-11.29-1.35-1.35-4.87-1.74-7.09,1.59-1,4.37-2.88,5.23-4,3.87-5.2-6.61-6.85-3.55-14.45-8.09-8.77-5.24-10.28-10.84-12-16.34C383.94,43,381.11,48.45,381.5,65.17Z" style="fill: rgb(255, 168, 167); transform-origin: 403.951px 73.9411px;" id="el65h7l79f2mf" class="animable"></path><path d="M397.26,63.34a1.65,1.65,0,0,0,1.54,1.77,1.67,1.67,0,0,0,1.71-1.61,1.63,1.63,0,1,0-3.25-.16Z" style="fill: rgb(38, 50, 56); transform-origin: 398.888px 63.4006px;" id="elodstm5z8yj9" class="animable"></path><path d="M384,63.34a1.65,1.65,0,0,0,1.54,1.77,1.67,1.67,0,0,0,1.71-1.61,1.63,1.63,0,1,0-3.25-.16Z" style="fill: rgb(38, 50, 56); transform-origin: 385.628px 63.4006px;" id="el4vyfyvj0ayr" class="animable"></path><polygon points="392.96 60.11 392.64 72.03 386.37 70.09 392.96 60.11" style="fill: rgb(242, 143, 143); transform-origin: 389.665px 66.07px;" id="eldvuenirfgi" class="animable"></polygon><path d="M399.81,83.53c4.55-.6,13.93-3.29,15.39-7a9.62,9.62,0,0,1-3.29,4.73c-2.8,2.4-12.1,5.11-12.1,5.11Z" style="fill: rgb(242, 143, 143); transform-origin: 407.505px 81.45px;" id="eld9471dtg2wp" class="animable"></path><path d="M399.07,55.35l4.16,2.53a2.55,2.55,0,0,0-.85-3.43A2.37,2.37,0,0,0,399.07,55.35Z" style="fill: rgb(38, 50, 56); transform-origin: 401.32px 55.9942px;" id="elsgoo05mi7oo" class="animable"></path><path d="M399.86,72.18,394.31,75a3.28,3.28,0,0,0,4.32,1.36A3,3,0,0,0,399.86,72.18Z" style="fill: rgb(177, 102, 104); transform-origin: 397.288px 74.4383px;" id="eln7fd7eku6iq" class="animable"></path><path d="M397.21,76.27a2.5,2.5,0,0,0,.05.47,3,3,0,0,0,2.95-3.52A3.05,3.05,0,0,0,397.21,76.27Z" style="fill: rgb(242, 143, 143); transform-origin: 398.733px 74.98px;" id="elyx6t6qpixdi" class="animable"></path><path d="M382.65,56.66,387.28,55a2.35,2.35,0,0,0-3-1.55A2.58,2.58,0,0,0,382.65,56.66Z" style="fill: rgb(38, 50, 56); transform-origin: 384.906px 54.9936px;" id="el3ept16or0i9" class="animable"></path></g></g><g id="freepik--character-1--inject-30" class="animable" style="transform-origin: 203.085px 332.216px;"><g id="freepik--Mat--inject-30" class="animable" style="transform-origin: 203.085px 352.66px;"><polygon points="31.26 315.44 265.71 450.81 374.91 387.76 140.46 252.39 31.26 315.44" style="fill: rgb(22, 163, 74); transform-origin: 203.085px 351.6px;" id="elabuthg6pbx" class="animable"></polygon><g id="el63bw3heh0w9"><polygon points="31.26 315.44 265.71 450.81 374.91 387.76 140.46 252.39 31.26 315.44" style="fill: rgb(255, 255, 255); opacity: 0.7; transform-origin: 203.085px 351.6px;" class="animable"></polygon></g><g id="el628tvesolcm"><path d="M277.45,401.31c5.13,2.86,8.93,7.69,14.68,9.32a27.49,27.49,0,0,0,17.77-1c2.45-1,4.86-2.5,6-4.86s.63-5.72-1.72-6.92a11.22,11.22,0,0,1-1.81-.88,1.34,1.34,0,0,1-.45-1.75c.51-.66,1.55-.34,2.31,0a23.49,23.49,0,0,0,21.87-1.5c1.86-1.18,3.67-2.82,4-5a6.3,6.3,0,0,0-2.22-5.42c-3-2.79-7.36-3.56-11.2-4.62l-13-3.57c-6.87-1.89-13.44-5.66-20-8.6-9.79-4.41-19.83-9-27.33-16.66-5.08-5.2-9-11.8-15.36-15.29-8.64-4.73-19.37-3-28.68-5.44-9.8-2.56-19.49-5.23-29.07-8.78a312.59,312.59,0,0,1-57.42-28.25,105.62,105.62,0,0,0,10-30.35c-6.37-2.23-12.54,3.28-18.82,5.74-4.92,1.93-9.84,1.85-14.75,1.1l-20.87,12c.87,3.07,2.26,6,3.21,9.1,1.45,4.65,1.61,10.42-2,13.66-2.09,1.87-5,2.49-7.73,3l-11.51,2.27c-3.28.65-7.06,1.69-8.34,4.78-1.56,3.78,1.76,7.81,5.25,9.94,6.49,4,14.24,5.27,21.39,7.89,16.78,6.12,29.92,19.33,45.55,28a92.09,92.09,0,0,0,35.18,11c12.75,1.29,25.75-.08,38.32,2.37,9.88,1.93,20,4.63,29.63,7.54a67.24,67.24,0,0,1,11.79,4.66c3.38,1.76,6.49,2.95,9,6.07,1.79,2.26,3.38,4.79,5.81,6.32s5.4,1.87,8.08,2.9A18.78,18.78,0,0,1,277.45,401.31Z" style="fill: rgb(22, 163, 74); opacity: 0.1; transform-origin: 202.371px 336.436px;" class="animable"></path></g><g id="elu1zwr4orjrg"><path d="M277.45,401.31c5.13,2.86,8.93,7.69,14.68,9.32a27.49,27.49,0,0,0,17.77-1c2.45-1,4.86-2.5,6-4.86s.63-5.72-1.72-6.92a11.22,11.22,0,0,1-1.81-.88,1.34,1.34,0,0,1-.45-1.75c.51-.66,1.55-.34,2.31,0a23.49,23.49,0,0,0,21.87-1.5c1.86-1.18,3.67-2.82,4-5a6.3,6.3,0,0,0-2.22-5.42c-3-2.79-7.36-3.56-11.2-4.62l-13-3.57c-6.87-1.89-13.44-5.66-20-8.6-9.79-4.41-19.83-9-27.33-16.66-5.08-5.2-9-11.8-15.36-15.29-8.64-4.73-19.37-3-28.68-5.44-9.8-2.56-19.49-5.23-29.07-8.78a312.59,312.59,0,0,1-57.42-28.25,105.62,105.62,0,0,0,10-30.35c-6.37-2.23-12.54,3.28-18.82,5.74-4.92,1.93-9.84,1.85-14.75,1.1l-20.87,12c.87,3.07,2.26,6,3.21,9.1,1.45,4.65,1.61,10.42-2,13.66-2.09,1.87-5,2.49-7.73,3l-11.51,2.27c-3.28.65-7.06,1.69-8.34,4.78-1.56,3.78,1.76,7.81,5.25,9.94,6.49,4,14.24,5.27,21.39,7.89,16.78,6.12,29.92,19.33,45.55,28a92.09,92.09,0,0,0,35.18,11c12.75,1.29,25.75-.08,38.32,2.37,9.88,1.93,20,4.63,29.63,7.54a67.24,67.24,0,0,1,11.79,4.66c3.38,1.76,6.49,2.95,9,6.07,1.79,2.26,3.38,4.79,5.81,6.32s5.4,1.87,8.08,2.9A18.78,18.78,0,0,1,277.45,401.31Z" style="opacity: 0.05; transform-origin: 202.371px 336.436px;" class="animable"></path></g><polygon points="31.26 315.44 31.26 317.57 265.71 452.93 265.71 450.81 31.26 315.44" style="fill: rgb(22, 163, 74); transform-origin: 148.485px 384.185px;" id="elp3u40tol459" class="animable"></polygon><g id="elo255mittn6"><polygon points="31.26 315.44 31.26 317.57 265.71 452.93 265.71 450.81 31.26 315.44" style="fill: rgb(255, 255, 255); opacity: 0.5; transform-origin: 148.485px 384.185px;" class="animable"></polygon></g><polygon points="265.71 450.81 374.91 387.76 374.91 389.89 265.71 452.93 265.71 450.81" style="fill: rgb(22, 163, 74); transform-origin: 320.31px 420.345px;" id="el0s0qkw3dn9o" class="animable"></polygon><g id="eldr7su1753h5"><polygon points="265.71 450.81 374.91 387.76 374.91 389.89 265.71 452.93 265.71 450.81" style="fill: rgb(255, 255, 255); opacity: 0.4; transform-origin: 320.31px 420.345px;" class="animable"></polygon></g></g><g id="freepik--character--inject-30" class="animable" style="transform-origin: 192.534px 308.941px;"><path d="M81,325.2a22,22,0,0,1-10.32.64c-5.51-1-12.47-4.57-12-11.18a5.16,5.16,0,0,1,.61-2.18c1.24-2.18,4.13-2.58,6.55-3.27a18.24,18.24,0,0,0,10.91-8.78c2.47-4.6,2.82-10,2.52-15.25a19.2,19.2,0,0,1,.1-5,11.21,11.21,0,0,1,1.57-3.66,19.46,19.46,0,0,1,10.21-7.93,5.89,5.89,0,0,1,4.53-.11,2.81,2.81,0,0,1,1.46,2.62c-.13,1.19-1.42,1.94-2.16,2.78a12,12,0,0,0-3.25,7.45c0,2.74,1.13,5.33,2.1,7.89,3,8.07,4,17.46,0,25.13A22,22,0,0,1,81,325.2Z" style="fill: rgb(38, 50, 56); transform-origin: 77.9008px 297.129px;" id="ellcct48oqmg" class="animable"></path><path d="M160.72,288.85s6.74-48.52,5.41-66c-.68-9-5.29-11.8-11.92-11.29S109.1,233.7,109.1,233.7l5.36,13L146,236.83s-3.21,18.62-3.95,22.16-2.29,8.3-3.53,12.57a32.09,32.09,0,0,0-1.44,6.15C137.12,280.82,160.72,288.85,160.72,288.85Z" style="fill: rgb(177, 102, 104); transform-origin: 137.702px 250.176px;" id="el6pvhbp5tmg3" class="animable"></path><path d="M146,236.83c4.4-.86,8.79-3.45,10.17-5.52a9.62,9.62,0,0,1-4.4,5.52,38,38,0,0,1-6.34,3.29Z" style="fill: rgb(154, 74, 77); transform-origin: 150.8px 235.715px;" id="elhuylsg3g5bv" class="animable"></path><path d="M153.49,334.62c-11.33-4.55-25.16-8.78-32.87-13.23s-8.14-5.6-16.78-10.65,2.26-24.41,2.26-24.41,16.14-5.58,23.76-8.59c4.83-1.12,10.43-3,16-2.75s16.28.13,20.29,3.82,3.86,11.3,3.86,11.3l12.94,13Z" style="fill: rgb(177, 102, 104); transform-origin: 141.73px 304.794px;" id="elztnto6c6bl" class="animable"></path><path d="M173.45,293.57,170,290.11a3.92,3.92,0,0,1-.66-1.79c-2.23-.67-7.25-1.11-19.23,5.95-15.76,9.3-19.8,31.61-19.8,31.61h0c1.92.77,5,2,7.1,2.74,1.73-10.37,8.6-20.92,17.58-27.27A48.1,48.1,0,0,1,173.45,293.57Z" style="fill: rgb(22, 163, 74); transform-origin: 151.88px 308.295px;" id="eldiu3ljix3qh" class="animable"></path><g id="elvdma1pb7v4e"><path d="M173.45,293.57,170,290.11a3.92,3.92,0,0,1-.66-1.79c-2.23-.67-7.25-1.11-19.23,5.95-15.76,9.3-19.8,31.61-19.8,31.61h0c1.92.77,5,2,7.1,2.74,1.73-10.37,8.6-20.92,17.58-27.27A48.1,48.1,0,0,1,173.45,293.57Z" style="opacity: 0.4; transform-origin: 151.88px 308.295px;" class="animable"></path></g><path d="M115.3,300c2.43,8.33,1.35,13.07-.17,18.24h0l5.49,3.18A81.67,81.67,0,0,0,133.19,327c0-7.14,6.71-19.38,13.61-25.47,9.43-8.32,23.2-11.44,23.2-11.44s.15-7.61-3.86-11.3-13.15-4.1-18.39-4.11a99.09,99.09,0,0,0-10.22.55,57.69,57.69,0,0,0-8.57,2.84s11.51,1.28,5,4.61c-9,4.56-21.85,1.55-21.85,1.55a21.59,21.59,0,0,0-6,2.08S112.29,289.66,115.3,300Z" style="fill: rgb(22, 163, 74); transform-origin: 138.055px 300.84px;" id="elne3hxqkql5" class="animable"></path><g id="elkis32smxsy"><path d="M115.3,300c2.43,8.33,1.35,13.07-.17,18.24h0l5.49,3.18A81.67,81.67,0,0,0,133.19,327c0-7.14,6.71-19.38,13.61-25.47,9.43-8.32,23.2-11.44,23.2-11.44s.15-7.61-3.86-11.3-13.15-4.1-18.39-4.11a99.09,99.09,0,0,0-10.22.55,57.69,57.69,0,0,0-8.57,2.84s11.51,1.28,5,4.61c-9,4.56-21.85,1.55-21.85,1.55a21.59,21.59,0,0,0-6,2.08S112.29,289.66,115.3,300Z" style="opacity: 0.3; transform-origin: 138.055px 300.84px;" class="animable"></path></g><path d="M330.64,375.16c-11.27-6.51-16.21-8.68-24.7-20.3-6.32-15.66-12.16-41.52-16.69-48.91-3.48-5.67-4.45-8.81-15.41-8.7-22.26.22-77.3,15.81-77.3,15.81l-21.39,9.17-3.72,6.67c3.88,4.13,10.91-1.16,18,2.55s9.09,11.15,19.47,10.28c20.77-1.76,33.09-7.16,43.85-11,9-3.23,20.11-6.61,20.11-6.61,1,5.78,2.4,10.19,6.77,16.8,5.8,8.76,7.19,10.33,11.49,17.58a6,6,0,0,0,1.11,2c1.1,2.06.95,5.62,1.12,8.08.66,9,4.36,2.78,17.2,13.85,3,2.59,5.82,4.75,9.84,5.64,3.57.79,8.1,0,11.63-.8,3.27-.78,4.26-2.11,6.3-5C340.15,379.66,333.61,376.87,330.64,375.16Z" style="fill: rgb(177, 102, 104); transform-origin: 255.034px 342.822px;" id="el7w60sco9o2c" class="animable"></path><path d="M150.74,333.54s1.13-14.81,12.9-23.54c10.57-7.84,15.85-9.34,18.53-8.46s12.51,2.13,19.2,1.65c5-.37,45.6-7.21,72.13-7,10.49.1,14.17,2.78,17.48,12,3.37,9.34,8.7,28.29,8.7,28.29s-4.48,8.49-17.4,8.37a41.54,41.54,0,0,1-6.87-10,32.14,32.14,0,0,1-3-10s-39.22,21.78-60.59,24.61S150.74,333.54,150.74,333.54Z" style="fill: rgb(69, 90, 100); transform-origin: 225.21px 322.968px;" id="elubs7sfzlpa" class="animable"></path><path d="M274.27,314.25a21.11,21.11,0,0,0-4.06,7.73l-.34-1.21c-1.64-5.8-3.52-10.5-6.74-13.48s-6.19-3.92-13.55-3.54-50.26,7.72-50.26,7.72c-.94-3.27-2.66-4.13-2.66-4.13,1.16,2.62.65,6-1.16,7.43l-7.82,31.78c8.63,2.48,17.35,3.78,24.19,2.87,19-2.52,52.26-20.09,59.27-23.88l1.32-.73C272.23,321,274.27,314.25,274.27,314.25Z" style="fill: rgb(55, 71, 79); transform-origin: 230.975px 326.69px;" id="elo6c0g0jyyr" class="animable"></path><path d="M293.16,371.24c-.76.43.25,3.8.84,4.61a10.32,10.32,0,0,0,5,2.76c2.89.72,5.43,2.27,8.42,4.87a33.74,33.74,0,0,0,11.16,6.29,21.44,21.44,0,0,0,15.89-.91c5.55-2.71,5.36-5.5,4.8-7.57Z" style="fill: rgb(55, 71, 79); transform-origin: 316.212px 381.06px;" id="elnxx8gqe2p9l" class="animable"></path><path d="M305.91,354.78l-.55-1.4c1-.61,4.07,3.73,8.14,8.22a50.8,50.8,0,0,0,10.5,9c8.28,4.59,11.28,5.35,14.21,7.82,3.77,3.16-.53,7.62-7.61,9.7-7.37,2.16-13.38-.61-17.94-3.38-3.2-1.94-7.85-5.74-10.2-7.33s-7.64-2.72-9.39-4.91c-1-1.2-.7-4.36-.94-7.13-.22-2.54-1.77-6.95-.9-7l1.12,2.05C298.71,362.09,306,358.25,305.91,354.78Z" style="fill: rgb(22, 163, 74); transform-origin: 315.287px 371.108px;" id="elxcharelt6vd" class="animable"></path><g id="elvspckqamdl"><path d="M305.91,354.78l-.55-1.4c1-.61,4.07,3.73,8.14,8.22a50.8,50.8,0,0,0,10.5,9c8.28,4.59,11.28,5.35,14.21,7.82,3.77,3.16-.53,7.62-7.61,9.7-7.37,2.16-13.38-.61-17.94-3.38-3.2-1.94-7.85-5.74-10.2-7.33s-7.64-2.72-9.39-4.91c-1-1.2-.7-4.36-.94-7.13-.22-2.54-1.77-6.95-.9-7l1.12,2.05C298.71,362.09,306,358.25,305.91,354.78Z" style="opacity: 0.2; transform-origin: 315.287px 371.108px;" class="animable"></path></g><g id="elzycvscpb02g"><path d="M327.58,373.51A41.72,41.72,0,0,1,319,368c-5.26-4.16-11.57-12.32-13.12-13.19,0,0,0,0,0,.06,0,2.31-3.22,4.75-7.25,5.61,3.53-.64,10,7.72,13.08,10.78,4.16,4.15,7,6.5,8.9,6.61C323.18,375.52,325.63,374,327.58,373.51Z" style="opacity: 0.2; transform-origin: 313.105px 366.34px;" class="animable"></path></g><path d="M316.69,377.49a.42.42,0,0,1-.28-.1.46.46,0,0,1-.09-.66c2.92-3.8,6-5.5,9.51-5.2a.47.47,0,1,1-.08.93c-3.14-.27-6,1.32-8.69,4.85A.46.46,0,0,1,316.69,377.49Z" style="fill: rgb(55, 71, 79); transform-origin: 321.267px 374.493px;" id="els7b4h0hvqzp" class="animable"></path><path d="M312.86,374.67a.46.46,0,0,1-.29-.1.47.47,0,0,1-.08-.66c2.91-3.8,6-5.51,9.51-5.2a.46.46,0,0,1,.42.5.47.47,0,0,1-.5.43c-3.14-.27-6,1.32-8.69,4.85A.46.46,0,0,1,312.86,374.67Z" style="fill: rgb(55, 71, 79); transform-origin: 317.406px 371.672px;" id="elvndptziy5jr" class="animable"></path><path d="M309,371.85a.46.46,0,0,1-.29-.1.47.47,0,0,1-.08-.66c2.91-3.8,6-5.51,9.51-5.2a.47.47,0,0,1-.09.93c-3.13-.26-6,1.32-8.68,4.85A.46.46,0,0,1,309,371.85Z" style="fill: rgb(55, 71, 79); transform-origin: 313.522px 368.852px;" id="el2ei9al83ysz" class="animable"></path><path d="M305.56,368.7a.46.46,0,0,1-.29-.1.47.47,0,0,1-.08-.66c2.92-3.8,6-5.5,9.51-5.2a.47.47,0,0,1,.43.5.48.48,0,0,1-.51.43c-3.15-.27-6,1.32-8.69,4.85A.46.46,0,0,1,305.56,368.7Z" style="fill: rgb(55, 71, 79); transform-origin: 310.11px 365.703px;" id="elzzs2w2lh2e" class="animable"></path><path d="M302.7,364.93a.42.42,0,0,1-.28-.1.45.45,0,0,1-.09-.65c2.92-3.81,6-5.52,9.51-5.21a.47.47,0,1,1-.08.93c-3.13-.26-6,1.32-8.68,4.85A.49.49,0,0,1,302.7,364.93Z" style="fill: rgb(55, 71, 79); transform-origin: 307.278px 361.932px;" id="eltkzed3h9dx" class="animable"></path><path d="M306.65,391c-11.13-4.38-16.45-9.19-24.93-20.8-6.33-15.67-12.94-48.06-17.47-55.45-3.49-5.67-7.61-9.28-18.32-7.92C223.86,309.67,188.88,317,188.88,317l-15.08-6.62L151.55,333.5c5.89,3,8.54,7.73,14.67,12.14,6.51,4.69,9.89,7.81,20.27,8C203.33,354,217.2,344,228,340.13a100.42,100.42,0,0,0,17.56-8.76c.13,4.71,2.23,14.27,9.9,24.87a169.51,169.51,0,0,1,11.48,17.58,6,6,0,0,0,1.12,2.05c1.09,2.06.94,5.62,1.12,8.08.65,9.05,4.35,2.78,17.19,13.85,3,2.59,5.82,4.75,9.84,5.64a25.32,25.32,0,0,0,11.06-.2,9.59,9.59,0,0,0,6.88-5.64C316.25,393.39,309.84,392.27,306.65,391Z" style="fill: rgb(177, 102, 104); transform-origin: 233.057px 355.249px;" id="elgnhuddh7sp" class="animable"></path><path d="M257.32,358.87a15.28,15.28,0,0,1-2.19-2.56c-7.67-10.6-9.85-19.18-10-23.9,0,0-4.48,2.55-17.47,9.76-10,5.56-23,14.18-40.55,13.31-9-.46-15-4.12-21.4-9-4.34-3.32-7.4-8.76-15-12.95,2.75-8.87,4.61-20.3,21.85-27l22.91,8.21s26.31-6,48.46-8.21c14.28-1.41,15.91.33,19.39,6,4,6.61,7.79,22.05,12.45,38.52C274.59,353,265.57,359.5,257.32,358.87Z" style="fill: rgb(69, 90, 100); transform-origin: 213.24px 332.489px;" id="elq69djvvhlrh" class="animable"></path><path d="M268.84,386.73c-.76.44.25,3.81.84,4.62a10.4,10.4,0,0,0,5,2.76c2.89.72,5.43,2.27,8.42,4.87a33.74,33.74,0,0,0,11.16,6.29,21.44,21.44,0,0,0,15.89-.91c5.55-2.71,5.36-5.51,4.8-7.57Z" style="fill: rgb(55, 71, 79); transform-origin: 291.892px 396.555px;" id="elvciverz0we" class="animable"></path><path d="M281.72,370.22l-.56-1.41c1-.61,3.95,3.8,8,8.29a50.8,50.8,0,0,0,10.5,9c8.28,4.59,11.28,5.35,14.21,7.82,3.77,3.16-.53,7.62-7.61,9.7-7.37,2.16-13.38-.61-17.94-3.38-3.2-1.95-7.85-5.74-10.2-7.33s-7.64-2.72-9.39-4.91c-1-1.2-.7-4.36-.94-7.13-.22-2.54-1.77-7-.9-7l1.12,2.05C274.39,377.59,281.81,373.68,281.72,370.22Z" style="fill: rgb(22, 163, 74); transform-origin: 290.947px 386.573px;" id="elmpyhsbrri0k" class="animable"></path><g id="elfgydxifczso"><path d="M281.72,370.22l-.56-1.41c1-.61,3.95,3.8,8,8.29a50.8,50.8,0,0,0,10.5,9c8.28,4.59,11.28,5.35,14.21,7.82,3.77,3.16-.53,7.62-7.61,9.7-7.37,2.16-13.38-.61-17.94-3.38-3.2-1.95-7.85-5.74-10.2-7.33s-7.64-2.72-9.39-4.91c-1-1.2-.7-4.36-.94-7.13-.22-2.54-1.77-7-.9-7l1.12,2.05C274.39,377.59,281.81,373.68,281.72,370.22Z" style="opacity: 0.2; transform-origin: 290.947px 386.573px;" class="animable"></path></g><g id="elw5kl37t1bw"><path d="M294.71,383.48c-5.26-4.17-11.45-12.26-13-13.13-.06,2.3-3.36,4.75-7.43,5.61h0c3.52-.75,10.07,7.69,13.14,10.76,4.16,4.16,7,6.51,8.9,6.62,2.55-2.33,5-3.87,6.95-4.34A41.72,41.72,0,0,1,294.71,383.48Z" style="opacity: 0.2; transform-origin: 288.775px 381.845px;" class="animable"></path></g><path d="M292.37,393a.46.46,0,0,1-.29-.1.47.47,0,0,1-.08-.66c2.92-3.8,6-5.5,9.51-5.2a.47.47,0,0,1,.43.5.48.48,0,0,1-.51.43c-3.14-.27-6,1.32-8.69,4.85A.46.46,0,0,1,292.37,393Z" style="fill: rgb(55, 71, 79); transform-origin: 296.92px 390.003px;" id="el7rqp1ynosqo" class="animable"></path><path d="M288.54,390.17a.46.46,0,0,1-.29-.1.47.47,0,0,1-.08-.66c2.92-3.8,6-5.5,9.51-5.21a.47.47,0,0,1-.08.94c-3.14-.27-6,1.32-8.69,4.84A.44.44,0,0,1,288.54,390.17Z" style="fill: rgb(55, 71, 79); transform-origin: 293.09px 387.169px;" id="elvqnvpasmj8b" class="animable"></path><path d="M284.71,387.35a.46.46,0,0,1-.29-.1.47.47,0,0,1-.08-.66c2.91-3.8,6-5.51,9.5-5.21a.48.48,0,0,1,.43.51.46.46,0,0,1-.51.43c-3.13-.27-6,1.31-8.68,4.84A.47.47,0,0,1,284.71,387.35Z" style="fill: rgb(55, 71, 79); transform-origin: 289.255px 384.348px;" id="elfm2uyar436" class="animable"></path><path d="M281.24,384.2a.46.46,0,0,1-.29-.1.47.47,0,0,1-.08-.66c2.92-3.8,6-5.51,9.51-5.21a.47.47,0,0,1,.42.51.46.46,0,0,1-.5.43c-3.15-.27-6,1.32-8.69,4.84A.44.44,0,0,1,281.24,384.2Z" style="fill: rgb(55, 71, 79); transform-origin: 285.786px 381.198px;" id="el7wphwprhlu" class="animable"></path><path d="M278.38,380.43a.42.42,0,0,1-.28-.1.47.47,0,0,1-.09-.66c2.92-3.8,6-5.5,9.51-5.2a.47.47,0,0,1,.43.5.48.48,0,0,1-.51.43c-3.13-.27-6,1.32-8.68,4.85A.49.49,0,0,1,278.38,380.43Z" style="fill: rgb(55, 71, 79); transform-origin: 282.932px 377.433px;" id="elp76f85o75rs" class="animable"></path><path d="M106.1,286.33s-27.51-14.7-31.86-16.68l24-14.14-5.1-13.26s-35.31,11.54-42.07,15.2c-3.57,1.92-5.6,4.7-5.61,7.44,0,4.58,2.68,10.28,8.7,15.42C67,291.24,86.1,301.64,103,311c5.68,3.07,12.09,7.23,12.09,7.23C117.06,314.13,119.47,299.94,106.1,286.33Z" style="fill: rgb(177, 102, 104); transform-origin: 81.0483px 280.24px;" id="elrast8sntach" class="animable"></path><path d="M74.24,269.65a43.79,43.79,0,0,1-13.06,4.55s7.23,1.85,15.87-3.17Z" style="fill: rgb(154, 74, 77); transform-origin: 69.115px 272.092px;" id="eld65zxrbr0vu" class="animable"></path><path d="M134.16,233.41l-.18-.47c-5.58-14.47-14.89-14.83-30-8.84-11.18,4.44-20.11,12.76-20.7,24a27.19,27.19,0,0,0,9.62,22.05c6.76,5.72,15.92,7.38,27,3.11h0C135.19,270.83,139.73,247.87,134.16,233.41Z" style="fill: rgb(38, 50, 56); transform-origin: 109.849px 248.055px;" id="ely1ugqmzqmxf" class="animable"></path><path d="M121.94,229.23c3.45.58,9.65,6.31,15,21.27,4.55,12.68,1.68,17.35,0,19s-5.86,2.66-9.94,3.5l2.91,7.54-17.85,3.67-5.32-14s-1.41,3.06-6.53,1.19c-4.23-1.54-7.09-5.79-5.59-9.24a5.9,5.9,0,0,1,9.43-1.63s2.32-.68,3-5.73a18.25,18.25,0,0,0,9.86-6.57C123.12,240.47,122.21,232,121.94,229.23Z" style="fill: rgb(177, 102, 104); transform-origin: 116.803px 256.72px;" id="elod16l3dbu8t" class="animable"></path><path d="M118.58,252.44a1.72,1.72,0,0,1-1,2.23,1.75,1.75,0,0,1-2.2-1.09,1.69,1.69,0,1,1,3.19-1.14Z" style="fill: rgb(38, 50, 56); transform-origin: 116.988px 253.036px;" id="elx8v00xtijjc" class="animable"></path><path d="M131.05,242.73l-4.05-1a2,2,0,0,1,2.44-1.57A2.19,2.19,0,0,1,131.05,242.73Z" style="fill: rgb(38, 50, 56); transform-origin: 129.048px 241.416px;" id="elh339c7ktd94" class="animable"></path><path d="M114.86,248.11l-3.09,2.79a2,2,0,0,1,.08-2.9A2.19,2.19,0,0,1,114.86,248.11Z" style="fill: rgb(38, 50, 56); transform-origin: 113.023px 249.177px;" id="elplc05xtthz9" class="animable"></path><path d="M132,247a1.69,1.69,0,1,1-2.19-1.09A1.72,1.72,0,0,1,132,247Z" style="fill: rgb(38, 50, 56); transform-origin: 130.385px 247.503px;" id="el40gwqkgfgtg" class="animable"></path><path d="M126.47,263.49a1.7,1.7,0,1,1-2.19-1.09A1.73,1.73,0,0,1,126.47,263.49Z" style="fill: rgb(154, 74, 77); transform-origin: 124.849px 264.006px;" id="elzpb6uahr5pd" class="animable"></path><polygon points="123.17 248.62 126.07 258.39 130.82 255.4 123.17 248.62" style="fill: rgb(154, 74, 77); transform-origin: 126.995px 253.505px;" id="elt2h5ausc21j" class="animable"></polygon><path d="M127,273c-4.25,1-13.48,1.84-16-1a9.12,9.12,0,0,0,4.53,3.07c3.3,1.17,12.48.39,12.48.39Z" style="fill: rgb(154, 74, 77); transform-origin: 119.505px 273.857px;" id="eln8smondphw" class="animable"></path><path d="M104.06,260.54l2.55,6.61h0a4.83,4.83,0,0,0,2.77-6.23L107,254.81Z" style="fill: rgb(38, 50, 56); transform-origin: 106.879px 260.98px;" id="eltpzul5g94c8" class="animable"></path></g></g><g id="freepik--go--inject-30" class="animable" style="transform-origin: 203.803px 103.482px;"><g id="freepik--Go--inject-30" class="animable" style="transform-origin: 201.531px 68.0936px;"><path d="M183,54.43a6.34,6.34,0,0,0-2.53-.11,4.46,4.46,0,0,0-1.85.75,4.35,4.35,0,0,0-1.27,1.39,10.56,10.56,0,0,0-.83,1.8,12.76,12.76,0,0,0-.44,1.52c-.16.66-.31,1.33-.46,2s-.28,1.39-.4,2.07-.2,1.21-.25,1.58a8.2,8.2,0,0,0,0,2,4.86,4.86,0,0,0,.61,1.8A4.51,4.51,0,0,0,177,70.69a6.58,6.58,0,0,0,2.34.93,8.55,8.55,0,0,0,2.16.19,5,5,0,0,0,1.9-.44,4.06,4.06,0,0,0,1.47-1.22,5.08,5.08,0,0,0,.9-2.09l-3.61-.78a1.15,1.15,0,0,1-.74-.52,1.13,1.13,0,0,1-.17-.89l1-4.55a1.15,1.15,0,0,1,.52-.75,1.17,1.17,0,0,1,.89-.16L194,62.64a1.12,1.12,0,0,1,.74.52,1.17,1.17,0,0,1,.17.89l-1.18,5.5a11.77,11.77,0,0,1-2.1,4.72,11,11,0,0,1-3.63,3.1,13.13,13.13,0,0,1-4.73,1.44,16.87,16.87,0,0,1-5.44-.32,15.75,15.75,0,0,1-5.32-2.1A13,13,0,0,1,168.91,73a11.12,11.12,0,0,1-1.85-4.28A13.12,13.12,0,0,1,167,64c.19-1.18.43-2.45.72-3.8s.6-2.63.92-3.84a12.2,12.2,0,0,1,2-4.27,11.49,11.49,0,0,1,3.44-3.15,12.67,12.67,0,0,1,4.69-1.63,17.51,17.51,0,0,1,11,2.31,14.44,14.44,0,0,1,3.6,3.11,11.11,11.11,0,0,1,2,3.53,7.08,7.08,0,0,1,.37,3.29.76.76,0,0,1-.4.61,1,1,0,0,1-.75.13l-5.71-1.22a1.33,1.33,0,0,1-.93-.61c-.19-.31-.37-.61-.54-.92A6.32,6.32,0,0,0,186,55.75,6.18,6.18,0,0,0,183,54.43Z" style="fill: rgb(22, 163, 74); transform-origin: 181.305px 63.0424px;" id="el7i3f237p4x3" class="animable"></path><path d="M220.81,73.87c-.07.44-.17,1-.31,1.67s-.28,1.22-.4,1.64a10.36,10.36,0,0,1-1.78,3.67,10.19,10.19,0,0,1-3,2.65,11.33,11.33,0,0,1-4.09,1.34,14,14,0,0,1-4.91-.24,14.23,14.23,0,0,1-4.58-1.79,11.18,11.18,0,0,1-3.18-2.91,10.29,10.29,0,0,1-1.68-3.67,10.07,10.07,0,0,1-.11-4.06c.06-.44.16-1,.31-1.67s.27-1.22.39-1.64a9.7,9.7,0,0,1,1.74-3.68,10,10,0,0,1,3.06-2.64,11.73,11.73,0,0,1,4.11-1.37,15,15,0,0,1,9.5,2A11.87,11.87,0,0,1,219,66.14a9.87,9.87,0,0,1,1.68,3.67A10.45,10.45,0,0,1,220.81,73.87Zm-16.31-.26a3.74,3.74,0,0,0,.64,2.81,4.71,4.71,0,0,0,5.54,1.19,3.73,3.73,0,0,0,1.73-2.3,11.85,11.85,0,0,0,.4-1.45,11.58,11.58,0,0,0,.23-1.47,3.73,3.73,0,0,0-.64-2.81,4.08,4.08,0,0,0-2.57-1.52,4.16,4.16,0,0,0-3,.32,3.75,3.75,0,0,0-1.73,2.31,12.18,12.18,0,0,0-.4,1.44A12,12,0,0,0,204.5,73.61Z" style="fill: rgb(22, 163, 74); transform-origin: 208.782px 73.0062px;" id="elwv7jccjszb" class="animable"></path><path d="M230.21,88.07a1.21,1.21,0,0,1-1.41.91l-5.41-1.16a1.15,1.15,0,0,1-.75-.52,1.12,1.12,0,0,1-.16-.89l.93-4.34a1.15,1.15,0,0,1,.52-.74,1.12,1.12,0,0,1,.89-.17l5.41,1.16a1.15,1.15,0,0,1,.74.52,1.14,1.14,0,0,1,.17.89Zm2-9.24a1.15,1.15,0,0,1-.52.75,1.12,1.12,0,0,1-.89.16l-5.41-1.16a1.1,1.1,0,0,1-.74-.52,1.12,1.12,0,0,1-.17-.89l4-18.51a1.15,1.15,0,0,1,.52-.75,1.18,1.18,0,0,1,.89-.17l5.42,1.17a1.12,1.12,0,0,1,.74.52,1.16,1.16,0,0,1,.17.89Z" style="fill: rgb(22, 163, 74); transform-origin: 229.347px 73.3589px;" id="elrug6qa7m3vf" class="animable"></path></g><g id="freepik--go--inject-30" class="animable" style="transform-origin: 205.917px 135.758px;"><path d="M182.88,135.49a6.46,6.46,0,0,0-2.22,1.24,4.3,4.3,0,0,0-1.52,3.45,10.27,10.27,0,0,0,.23,2,12.84,12.84,0,0,0,.43,1.53c.21.64.44,1.3.68,2s.49,1.34.75,2,.46,1.14.62,1.49a8,8,0,0,0,1,1.68,4.67,4.67,0,0,0,1.46,1.2,4.39,4.39,0,0,0,2,.5,6.69,6.69,0,0,0,2.47-.44,8.58,8.58,0,0,0,1.94-1,4.77,4.77,0,0,0,1.38-1.38,4,4,0,0,0,.62-1.8,5.26,5.26,0,0,0-.34-2.26l-3.48,1.24a1.18,1.18,0,0,1-.9,0,1.15,1.15,0,0,1-.61-.67l-1.57-4.39a1.16,1.16,0,0,1,.05-.91,1.21,1.21,0,0,1,.67-.61l10-3.56a1.09,1.09,0,0,1,.9.05,1.15,1.15,0,0,1,.62.66l1.88,5.3a11.62,11.62,0,0,1,.7,5.12,11.06,11.06,0,0,1-1.45,4.55,12.91,12.91,0,0,1-3.28,3.71,16.79,16.79,0,0,1-4.79,2.59,15.88,15.88,0,0,1-5.63,1,13,13,0,0,1-4.86-1,11.16,11.16,0,0,1-3.82-2.68,13.28,13.28,0,0,1-2.56-4c-.45-1.11-.91-2.32-1.38-3.61s-.87-2.55-1.24-3.76a12.24,12.24,0,0,1-.55-4.68,11.75,11.75,0,0,1,1.27-4.49,12.66,12.66,0,0,1,3.14-3.84,17.48,17.48,0,0,1,10.54-3.8,14.61,14.61,0,0,1,4.7.75,11.39,11.39,0,0,1,3.54,2,7.21,7.21,0,0,1,2.05,2.6.82.82,0,0,1,0,.73,1,1,0,0,1-.57.51l-5.51,2a1.31,1.31,0,0,1-1.1,0c-.33-.16-.64-.33-.95-.5a5.46,5.46,0,0,0-5.3-.35Z" style="fill: rgb(22, 163, 74); transform-origin: 185.865px 143.85px;" id="elg68rydbmw3n" class="animable"></path><path d="M225.26,132.15c.17.41.37.94.61,1.58s.4,1.19.52,1.61a10.06,10.06,0,0,1-.78,7.9,11,11,0,0,1-2.76,3.3,15.4,15.4,0,0,1-9.15,3.26,11.11,11.11,0,0,1-4.23-.81,10.07,10.07,0,0,1-3.36-2.23,10,10,0,0,1-2.24-3.4c-.17-.4-.38-.93-.61-1.58s-.4-1.18-.52-1.61a9.43,9.43,0,0,1-.46-4,10.06,10.06,0,0,1,1.21-3.86,11.87,11.87,0,0,1,2.78-3.33,14,14,0,0,1,4.31-2.39,13.61,13.61,0,0,1,4.84-.86,11.7,11.7,0,0,1,4.26.81,9.88,9.88,0,0,1,3.36,2.23A10.47,10.47,0,0,1,225.26,132.15Zm-14,8.35a3.73,3.73,0,0,0,2,2.06,4.72,4.72,0,0,0,5.34-1.9,3.69,3.69,0,0,0,.27-2.87,14.5,14.5,0,0,0-.42-1.44,11.43,11.43,0,0,0-.59-1.38,3.7,3.7,0,0,0-2-2.06,4.74,4.74,0,0,0-5.34,1.91,3.69,3.69,0,0,0-.26,2.87,10.47,10.47,0,0,0,.42,1.43A10.25,10.25,0,0,0,211.25,140.5Z" style="fill: rgb(22, 163, 74); transform-origin: 214.547px 137.765px;" id="elvmmu1he5s38" class="animable"></path><path d="M237.55,130.39a1.13,1.13,0,0,1-.05.9,1.15,1.15,0,0,1-.67.61l-5.22,1.86a1.19,1.19,0,0,1-1.51-.72l-6.36-17.84a1.18,1.18,0,0,1,0-.9,1.2,1.2,0,0,1,.67-.62l5.22-1.85a1.13,1.13,0,0,1,.9,0,1.09,1.09,0,0,1,.61.67Zm3.17,8.9a1.13,1.13,0,0,1-.05.9,1.2,1.2,0,0,1-.67.62l-5.22,1.85a1.19,1.19,0,0,1-1.51-.72l-1.49-4.18a1.13,1.13,0,0,1,.05-.9,1.09,1.09,0,0,1,.67-.61l5.21-1.86a1.15,1.15,0,0,1,.91.05,1.12,1.12,0,0,1,.61.67Z" style="fill: rgb(22, 163, 74); transform-origin: 232.221px 127.231px;" id="elskqv7tdtgcd" class="animable"></path></g></g><g id="freepik--speech-bubble--inject-30" class="animable" style="transform-origin: 99.855px 166.182px;"><g id="freepik--speech-bubble--inject-30" class="animable" style="transform-origin: 99.855px 166.182px;"><g id="freepik--speech-bubble--inject-30" class="animable" style="transform-origin: 99.855px 166.182px;"><path d="M104.47,211.24l-5.33-13.67,4.29-12.39v-7.59L90.3,185.18v7.58l5.64,13.43a.9.9,0,0,0,.39.34h0Z" style="fill: rgb(22, 163, 74); transform-origin: 97.385px 194.415px;" id="ely1q6cia78xg" class="animable"></path><g id="els8kpps9hsw"><path d="M104.47,211.24l-5.33-13.67,4.29-12.39v-7.59L90.3,185.18v7.58l5.64,13.43a.9.9,0,0,0,.39.34h0Z" style="opacity: 0.2; transform-origin: 97.385px 194.415px;" class="animable"></path></g><path d="M129.52,130.57a8.73,8.73,0,0,0-3.94-6.82l-3.21-1.85a8.73,8.73,0,0,0-7.87,0L74.08,145.14A8.72,8.72,0,0,0,70.15,152v44.59a8.72,8.72,0,0,0,3.93,6.83l3.21,1.85a8.75,8.75,0,0,0,7.88,0l13.37-7.69,5.64,13.4a.84.84,0,0,0,1.52-.14l6-20.84,13.92-8a8.7,8.7,0,0,0,3.94-6.83Z" style="fill: rgb(22, 163, 74); transform-origin: 99.855px 166.182px;" id="elo37wr4gri0d" class="animable"></path><g id="el793k494zxwc"><path d="M70.15,196.55a8.72,8.72,0,0,0,3.93,6.83l3.21,1.85a8.8,8.8,0,0,0,7.2.31c-1.85.71-3.26-.34-3.26-2.59V158.36a8.1,8.1,0,0,1,1.15-3.88l-11.08-6.4A8.1,8.1,0,0,0,70.15,152Z" style="opacity: 0.2; transform-origin: 77.32px 177.122px;" class="animable"></path></g><g id="elmxj6jur8un"><path d="M129.39,129.45c-.46-1.67-2-2.2-3.8-1.15L85.17,151.55a7.79,7.79,0,0,0-2.78,2.93l-11.08-6.39a8,8,0,0,1,2.78-2.94l40.4-23.25a8.75,8.75,0,0,1,7.88,0l3.22,1.86A8.7,8.7,0,0,1,129.39,129.45Z" style="fill: rgb(255, 255, 255); opacity: 0.5; transform-origin: 100.35px 137.721px;" class="animable"></path></g></g><g id="freepik--Heart--inject-30" class="animable" style="transform-origin: 104.43px 166.528px;"><path id="freepik--heart--inject-30" d="M88.5,170.91a24.06,24.06,0,0,1,2-9.32h0l0-.06c1.46-3.36,3.6-6.18,6-7.54,3.46-2,6.4,1.28,7.51,5.85.11.46.65.48.73,0,1-6,4.07-13,7.62-15,2.37-1.36,4.5-1,6,.68l0,0h0c1.25,1.46,2,3.87,2,7,0,9.73-5.87,18.46-10.78,27.65l-5.3,8.88-5-2.94C94.33,182.65,88.49,180.63,88.5,170.91Z" style="fill: rgb(250, 250, 250); transform-origin: 104.43px 166.528px;" class="animable"></path><path d="M111.66,167.73l-2.27-5.94a.89.89,0,0,0-1.72.05l-3.5,13.62-2.79-7.63a.9.9,0,0,0-.86-.58h0a.88.88,0,0,0-.82.65l-2.07,7.37-7.21,4.16.17.25a11.26,11.26,0,0,0,.77,1l.15.18,7.32-4.23a.83.83,0,0,0,.4-.53l1.44-5.07,2.89,7.91a.88.88,0,0,0,.89.58.89.89,0,0,0,.81-.69l3.38-13.08,1.62,3.57a.87.87,0,0,0,.51.58.88.88,0,0,0,.79,0l5.76-3.33,0-.08c.28-.62.55-1.25.8-1.87l.3-.75Z" style="fill: rgb(22, 163, 74); transform-origin: 104.42px 171.006px;" id="elbsa0by1r8rg" class="animable"></path></g></g></g><defs>     <filter id="active" height="200%">         <feMorphology in="SourceAlpha" result="DILATED" operator="dilate" radius="2"></feMorphology>                <feFlood flood-color="#32DFEC" flood-opacity="1" result="PINK"></feFlood>        <feComposite in="PINK" in2="DILATED" operator="in" result="OUTLINE"></feComposite>        <feMerge>            <feMergeNode in="OUTLINE"></feMergeNode>            <feMergeNode in="SourceGraphic"></feMergeNode>        </feMerge>    </filter>    <filter id="hover" height="200%">        <feMorphology in="SourceAlpha" result="DILATED" operator="dilate" radius="2"></feMorphology>                <feFlood flood-color="#ff0000" flood-opacity="0.5" result="PINK"></feFlood>        <feComposite in="PINK" in2="DILATED" operator="in" result="OUTLINE"></feComposite>        <feMerge>            <feMergeNode in="OUTLINE"></feMergeNode>            <feMergeNode in="SourceGraphic"></feMergeNode>        </feMerge>            <feColorMatrix type="matrix" values="0   0   0   0   0                0   1   0   0   0                0   0   0   0   0                0   0   0   1   0 "></feColorMatrix>    </filter></defs></svg>